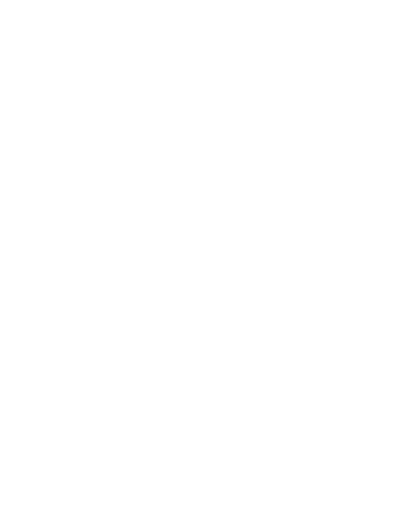
t = 0.00 s
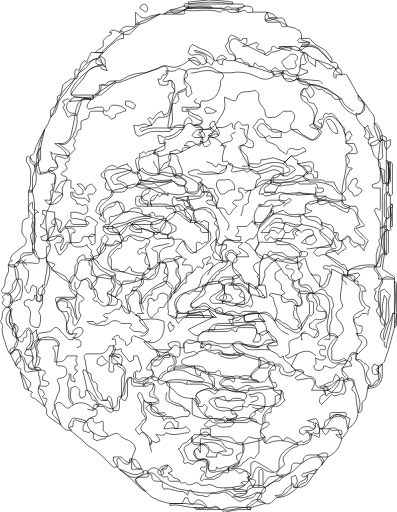
t = 0.50 s
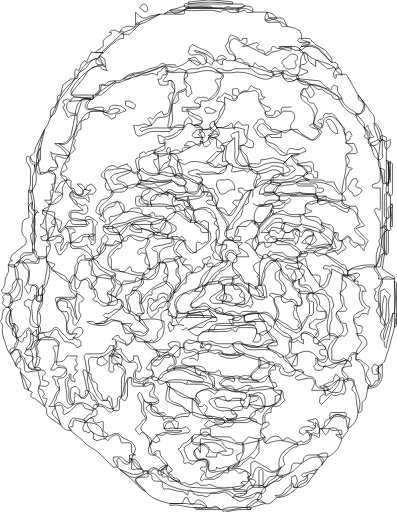
t = 1.00 s
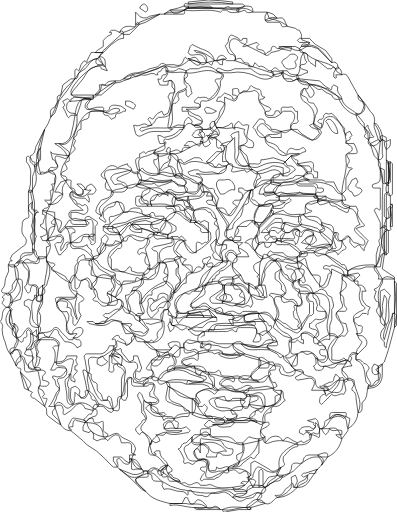
t = 1.50 s

The animated SVG that drew these frames (rendered in a browser with its animation timeline set to each time). Animation: 2 CSS @keyframes rules; one cycle of 2.00 s, repeats indefinitely.

<svg data-name="Layer 1" xmlns="http://www.w3.org/2000/svg" viewBox="0 0 196.2 253.2" style="">
  <path d="M125 6h7l1 3c4 1 7 2 9 4l4 1a3 3 0 002 1l1 2a24 24 0 000 2 1 1 0 001 1l3 1c0 2-2 2-3 3a10 10 0 01-2 1 7 7 0 01-4-1 6 6 0 00-6 1l-4 1c-1 1-2 2-3 1l-12-6c-1-1-3-3-5-1-1 2-1 4 1 6 1 1 2 2 1 4h-4c-2-2-3 0-5 0a3 3 0 01-1 0 19 19 0 00-9-5h-1l1 1c3 0 6 1 5 5a3 3 0 01-2 1c-2-1-4-3-7-2-2 2-6 4-9 3a6 6 0 00-6 1l-9 3-8 3a8 8 0 01-4 1c-2 0-4 2-6 1-1-1-1 1-1 1a7 7 0 01-3 5 6 6 0 01-1 0 34 34 0 01-8 0c-2 0-3-1-3-3 2-5 10-13 16-13l-2-4 2-3 10-9c3-1 6-2 8-5l10-4h2c3-2 7 0 10-2a7 7 0 011-1h25c3 0 6 0 8 2zM177 204a10 10 0 01-5 8c-1-2 0-4-2-6-2-1-4-2-6 1-2 2-2 4-5 5a3 3 0 01-1 0 3 3 0 01-1-2 4 4 0 00-1-1v1c0 2-1 3-3 3a5 5 0 00-2 0l2 1a3 3 0 011 1c0 5-4 5-7 5-5-2-9-3-14-1-2 1-3-1-3-2-3-3 0-6 0-8-1-5 3-7 6-9 2-1 4-3 2-5l-3-2c1-3-2-4-2-7-1-3 1-4 3-6 2 0 3 0 4 2 1 4 4 2 6 1 2 0 4-1 4 2l2 1c2 0 4 1 4 3 0 3 2 3 4 3l1 3c0 2 1 0 1 0a6 6 0 013-1c5 1 4-3 5-6l3-1 2 1c0 5 5 10 2 16zM195 162l-3 11-2 6-1 1a4 4 0 01-2 2c-3 1 1 2 1 3 0 4-2 6-5 6l-2-2c-1-4 0-9-5-11v-3a6 6 0 012-4l1-2c-3-2-2-5-3-7-2-5-2-6 2-8 3-1 3-2 1-3-1-2-2-4-1-7s-3-3-3-5c2-4-3-2-3-3a2 2 0 010-2c4-3 8-3 13-3l4 7a3 3 0 010 2c-4 6-1 11 0 17a46 46 0 012 4c-1 3-2 5-1 7l2-7 2-5c0-1 1-2 2 0l-1 6z" fill="none" stroke="#000" stroke-miterlimit="10" stroke-width=".3" class="mZKRXrhZ_0"></path>
  <path d="M52 33l1 2-3-1c0-2-2-1-3-1-3 1-3 1-6 6l-5 6-1 2a15 15 0 002 0h9v2a4 4 0 01-2 0l-7 1c-2 0-4 0-4 2a3 3 0 003 4 2 2 0 012 1 17 17 0 01-4 13 4 4 0 01-5 1l5 4a2 2 0 010 2 2 2 0 01-3 1c-3-1-5-2-3 3 2 3-2 3-4 4-5 2-6 2-6-4a9 9 0 010-2l1-6a53 53 0 013-9 22 22 0 003-6c3-5 4-11 8-15l4-4c3-4 5-9 11-10l4 4zM110 252h-1c-2-2-5 0-7-1-3-3-7-1-10-2h-8c-4-1-9-2-12-6-7-6-7-6 1-9 4-1 5 3 7 4a26 26 0 009 4c7 1 13 3 20 1 3-1 5 0 7 2 3 2 5 1 8 0 2-1 3-2 5-1 1 2 0 2-2 4-2 1-3 3-6 3-4 0-7 2-11 1zM169 37a2 2 0 013 1l5 9 3 4c1 3 0 5-4 6a14 14 0 01-8-7c-1-4-4-4-6-6l-14-4a2 2 0 01-1-3c2-2 1-6 2-9l1-2h1c4 5 11 4 15 8 0 2 2 2 3 3zM147 219l2-1c1 2 2 0 3 0 2-1 1-2 1-3l2-1c2 1 3 1 3-2h4c5-1 5 0 7 5-1 4-3 7-7 9h-6c-4 0-8 4-11 7l-5 3a4 4 0 01-3-1c-1-1 1-2 1-4-1-7 4-9 9-12zM30 210a6 6 0 01-2-1l-4-3c-2-1 0-4-2-5-1-3-4-7-3-9 2-3 0-5 0-8l-2-2a13 13 0 001-8 5 5 0 013-7 9 9 0 015 0c2 1 4 2 3 4l-1 7c0 2-1 3 2 3 1 0 3 0 3 3a3 3 0 01-3 3c-2 0-2 1-1 3 1 3 0 4-1 6 0 2-2 3-1 5l3 9z" fill="none" stroke="#000" stroke-miterlimit="10" stroke-width=".3" class="mZKRXrhZ_1"></path>
  <path d="M140 235a13 13 0 003-1l1-2c0-3 1-3 3-3a2 2 0 003-2c1-2 2-2 4-2h3c2 1 4 2 2 5a15 15 0 01-1 1 8 8 0 01-1 1l-1 1c1 3-4-1-4 3 1 3-4 3-5 5h-2c0-4-1-1-1 0-2 3-4 4-7 5-2 1-3 4-6 3-1-1-3 0-4-2l2-3a5 5 0 012-3l9-6zM58 231h-2a44 44 0 01-4-4 35 35 0 00-9-7 14 14 0 01-2-2l-6-5c-2-2-1-3 0-5s2-1 3-1a12 12 0 014 1 2 2 0 011 1c0 4 5 7 9 7 3 0 5-3 7-1 2 3 7 2 8 7l-2 5c-1 3-2 3-4 2-1-1-2-3-3-2s1 3 0 4zM177 175a4 4 0 00-1 1 7 7 0 000 2c3-1 3 2 5 2 1 1 2 2 1 3-2 2 0 4 1 6s-1 1-1 2v1c-1 1 0 0 0 0-1 2 0 5-3 7v3a2 2 0 01-2 2l-1-7c0-1 0-3-2-4v-1a5 5 0 001-2l-1-2h-2c-4-4-4-4 0-10 1-2 1-5 5-3zM195 155h-1c0 6-2 11-3 16v1a3 3 0 01-1-1v-2c-3-2-2-5 0-7a6 6 0 000-1 39 39 0 001-9c0-2 1-4-1-6l-1 5c0 2 1 4-1 6-1-2-3-3-1-5 0-1 1-3-1-3l-1-2 1-3a1 1 0 01-1-1c3-1 3-3 4-5 2-2 4-1 6 0v1a54 54 0 010 16z" fill="none" stroke="#000" stroke-miterlimit="10" stroke-width=".3" class="mZKRXrhZ_2"></path>
  <path d="M42 209l-4-1c-1-1-2 0-2 2v1c-4 0 0 1-1 2-2 0-4-1-5-3l-1-2-3-3c-1-2 2-3 1-4 1-3 3-2 4-1s2 3 4 1c4-3 8-2 11 1a2 2 0 010 4 12 12 0 00-4 3zM20 183c2 0 3 1 2 2l-1 1v2a8 8 0 013 1 1 1 0 010 1l-1 1a18 18 0 01-2 0c-1 0-2-1-2 1l2 1 1 2-1 1c0 2 3 0 2 2l-1 3-5-4c-1 0-3-1-1-3l-2-1a38 38 0 00-4-9c0-1 1-2-1-2l-1-1c-1-2 1-4 2-5a2 2 0 012 1c1 5 4 6 8 6zM4 131l1-2h1l-1-1 1-2 5-4a3 3 0 001-5c-2-2-1-4-1-7a3 3 0 012-2c2 0 1-2 1-3v-4-6a1 1 0 012 0l1 5v23c0 2-1 3-2 3-4 0-5 2-6 5a4 4 0 01-2 1 3 3 0 01-3-1zM169 217l-2-1a6 6 0 01-1-1h3v-2c-2-1-5 1-6-1l-1 2a9 9 0 01-1 1 5 5 0 01-1-1 12 12 0 01-1-2c2-1 1-3 2-4l2-1c2-3 5-2 8-1l2 1-1 5v1l-3 4zM176 56c1 0 2 1 3-1a9 9 0 001-3l-1-2c-2 0-2-2-2-3l4 5 2 3a6 6 0 012 6 13 13 0 013 8 4 4 0 01-5 3 2 2 0 01-1-2c2-4 0-5-2-7s-4-4-4-7zM166 34c-1 0-1-2-2 0h-2l-5-4h-1v3a4 4 0 01-1-1c-2-1-3-2-3-5l-2-1c-1 0-2 0-2-2l1-1c8-3 11 4 15 8a2 2 0 013 2c1 1 0 1-1 1zM5 175c-2-2-2-5-3-7a14 14 0 01-1-5c0-1 1-2-1-4 2-2 0-5 3-7a1 1 0 011 0 2 2 0 012 1c-2 3-2 6 0 9a36 36 0 002 4 4 4 0 011 2c0 3-2 4-3 7zM58 231a25 25 0 00-2-3v-2h4l2 2 2 1v-2a1 1 0 011 0c1 3 2 5 5 5a2 2 0 011 2c-2 2-5 3-8 1l-4-3zM61 17a12 12 0 010 2c-3 0-4 2-6 3l-4 4h-4l1-1 3-2v-3l2-2 2-1v-1h-1l1-1a15 15 0 012 0l2 1c1-1 2-1 2 1z" fill="none" stroke="#000" stroke-miterlimit="10" stroke-width=".3" class="mZKRXrhZ_3"></path>
  <path d="M4 131h3c2 2 2 4 2 7-1 2-1 6-4 7a1 1 0 01-2 0c-1 0-3 0-2-2 2-2 1-4 2-6a7 7 0 001-6zM37 39l-4 6-4 5a36 36 0 01-2 6l-2 2c0-2-1-4 2-5l1-2c1-1-1-4 2-4l1-5 4-3h2zM47 26h4a15 15 0 00-1 1 7 7 0 00-1 1 1 1 0 01-1 1c-3 0-4 3-6 5l-3 2c-1 1 0 3-2 3v-2a7 7 0 010-2c1-2 1 0 2 0l1-3a4 4 0 012-2s1 2 1 0l1-2 1-2a5 5 0 012 0zM115 2h5l1 1-3 2-13-1H93a3 3 0 01-2-1c0-2 1-1 2-1a64 64 0 0122 0zM195 138h-8c1-2-1-3-2-5a3 3 0 010-1 4 4 0 011-1c2-1 1-5 4-6a1 1 0 010 1s0 0 0 0l-1 7 6 4a4 4 0 010 1zM164 31l-7-7-3-1h-5c0-2 2-1 3-1l1-1a5 5 0 00-1 0h-4l-1-1 1-1a4 4 0 011 0h4a36 36 0 003 3l5 3 3 4a5 5 0 010 2zM79 7l-7 4-3 1h-2V6l1 1a4 4 0 006 1l5-1zM191 74v5c2 4 2 8 1 11-3 2-3 0-3-1l-1-5a8 8 0 01-1-5l1-9a2 2 0 011-1c3 1 2 3 2 5zM59 232l5 2a6 6 0 007-1s0 0 0 0a2 2 0 012 0 1 1 0 010 1s0 0 0 0c0 1 1 2-1 2h-3a5 5 0 00-2 1 5 5 0 001 2l4 4a6 6 0 01-2-1l-5-5-6-5zM84 249h6l1-2a1 1 0 012 0l1 2a2 2 0 002 0c1-1 1-3 4-1l2 2a3 3 0 010 1 8 8 0 01-6 0c-4 0-8-2-12-1v-1zM22 64l-2 9c-2 2 0 5-1 7-1 1 0 3-2 2-1-1-3-2-2-4a7 7 0 010-1c3-1 2-4 3-5l4-8zM137 246l-1-1a5 5 0 011 0c2 0 3-1 4-3 1-1 4-2 3-5v-1l2-1a7 7 0 011 3 10 10 0 01-1 2c-1 1-1 1 1 1-3 3-6 5-10 5z" fill="none" stroke="#000" stroke-miterlimit="10" stroke-width=".3" class="mZKRXrhZ_4"></path>
  <path d="M15 78l1 2c2 0 1 1 1 2 1 5 2 9-2 13h-1a36 36 0 001-4v-4a8 8 0 00-2-7v-2c1-2 1 0 2 0zM115 2H93V1l10-1a109 109 0 0112 1v1zM147 241a3 3 0 012-3l2-1 1-2-2 1-1-1 1-1a2 2 0 011 0l6-2a2 2 0 010 0l-5 7a6 6 0 01-5 2zM10 176c0 1 1 3-1 3l-1 2-3-6c1-1 2-3 4-2 1 0 2 1 1 3zM182 192v-1a2 2 0 011 0c2 0 2-3 4-3a22 22 0 000-3v-4l2-1v5c0 4-2 7-7 7zM67 12l1-1a3 3 0 011 1l-5 5h-3l-2-1a5 5 0 015-3c1 0 3 1 3-1zM127 247a5 5 0 014 2l-7 2a1 1 0 01-2 0v-1c2-1 3-3 5-3zM195 155v-16l1 1v21l-1 1zM193 80l1 1v15l-1 1a3 3 0 01-2-2 6 6 0 010-3 9 9 0 001-2c1-3-1-7 1-10zM3 145h1c2 1 2 3 2 5a3 3 0 01-2 2H3a11 11 0 01-2-2c0-1 2-2 0-3a12 12 0 001-1l1-1zM142 13c-1 0-3 1-3-1l-1-1h-6l-1-1c2-1 4-2 6-1 2 0 3-1 4 2l1 2z" fill="none" stroke="#000" stroke-miterlimit="10" stroke-width=".3" class="mZKRXrhZ_5"></path>
  <path d="M192 95l1 2v4a1 1 0 010 2v4c-1 1-1 2-3 0v-9c0-1 0-3 2-3zM159 230c1-2-1-3-2-5a28 28 0 013-1c2 0 2 0 2 2l-3 4zM122 251h2v1h-6l-6 1s-2 1-2-1c4-2 8-1 12-1zM10 184l2 2 2 2c1 1 2 2 0 4v1l-2-1-2-8z" fill="none" stroke="#000" stroke-miterlimit="10" stroke-width=".3" class="mZKRXrhZ_6"></path>
  <path d="M191 108c2 0 1-2 1-3s-1-2 1-3a21 21 0 010 10c0 1 1 2-1 2a2 2 0 01-2-1 6 6 0 010-2l1-3zM118 4l3-1c3 0 4 0 4 3-1 0-3 1-4-1l-3 1a1 1 0 010-2zM96 251h6a7 7 0 003 0c1-1 2-1 4 1H97l-1-1zM191 74a6 6 0 01-1-4l-1-1a1 1 0 010-2l2 1v2l2-1a4 4 0 010 1 4 4 0 01-2 4zM137 9c-2 0-4 2-6 1V8l1-2a16 16 0 013 1 15 15 0 012 2z" fill="none" stroke="#000" stroke-miterlimit="10" stroke-width=".3" class="mZKRXrhZ_7"></path>
  <path d="M189 67v2l-1 1-1-1-2-6a11 11 0 010-2c2 0 2 2 3 3l1 3zM166 34l1-1a5 5 0 012 4h-3s1 3-1 1v-2a16 16 0 001-2zM91 3h2a1 1 0 010 1s0 0 0 0l-2 1c-2 1-5 3-7 0l4-1 3-1z" fill="none" stroke="#000" stroke-miterlimit="10" stroke-width=".3" class="mZKRXrhZ_8"></path>
  <path d="M84 5h5a8 8 0 012 0c0 1 1 2-1 2h-9zM191 113l1 1v11l-1 1c-2-4-1-8-1-12a3 3 0 011-1zM192 91v1l-1-1V79l1 1a26 26 0 010 11zM73 5l-1 1-3-2a3 3 0 012-2c1 0 2 1 2 3z" fill="none" stroke="#000" stroke-miterlimit="10" stroke-width=".3" class="mZKRXrhZ_9"></path>
  <path d="M191 114v12h-1v-1c-2-5-2-8 1-11zM192 91V80h1v10l-1 1zM193 112v-11h1v11h-1zM45 49c2 0 1-1 1-2h1l10-7a5 5 0 004-1c3-2 7-3 11-3l8-3c1-1 3 0 3 2a4 4 0 01-1 3c-2 2-2 3 1 2s4 3 3 6a13 13 0 00-1 4c0 4 0 8-5 8a3 3 0 00-3 1c-1 3-4 4-7 4l-1 1 1 1c5-3 10-1 15-2a7 7 0 016-1c-1 4-4 6-8 7-1 0-2-1-2 1 1 4 1 4-3 5a29 29 0 00-5 2c-5 1-5 2-4 7a2 2 0 01-1 2 4 4 0 01-3-1c-4-3-8-1-11-1-2 0-3 2-2 4s2 5 4 7c0 2-2 3-4 5-1 1-3 2-3 4l1 3 1-3c0-2 6-5 8-4 2 0 3 3 2 5-3 3-6 4-8 8 1 3 4 1 6 3a3 3 0 012 3 3 3 0 01-1 1c-2 0-5 3-8 1l-1-1v1c-2 1-1 4-2 5a3 3 0 01-3 2c-2-3-5-6-9-5a2 2 0 01-2-3c3-1 5-5 9-4v1l2 2v-3a15 15 0 010-4c0-4-1-4-4-3a15 15 0 01-5 0c-1 0-3-1-3-3s2-2 4-2a17 17 0 002 0h1l-1-1a11 11 0 01-5-5 2 2 0 010-3c1-1 1 0 2 1 2 1 4 2 6 0l2-2h-1c0 1-3-2-3 1 0 2-2 2-3 1a17 17 0 01-6-7c-3-2-2-4-1-7l3-5c2-5 2-11 5-16s5-7 12-6a7 7 0 002 1c2 1 4 0 6-1v-1c-2-1-4 0-5 1a2 2 0 01-3 0l-5-1c-1 0-3 1-4-1 0-2 1-3 3-4zM148 24l2 2 1 4c1 0 1 2-2 2l-1 1a13 13 0 001 1l3 1v1c-2 0-3 2-5 1-2 2-5 0-7-1-2 0-4-2-6 0l-18-6a2 2 0 00-1-3c-2 0-2-1-3-3s-1-1 0-2a4 4 0 001-3c1-2 1-2 3-1a8 8 0 012 1 1 1 0 002 0h2a13 13 0 010 2l-1 1a6 6 0 00-1 1 2 2 0 001 0l3-1a12 12 0 013-1l1 1-1 1v1c1 1 4 0 4 3a3 3 0 001-1l2-1c0-2 1-3 3-1h1c2-2 4 0 6-1h2l2 1z" fill="none" stroke="#000" stroke-miterlimit="10" stroke-width=".3" class="mZKRXrhZ_10"></path>
  <path d="M116 30c1-1 3-2 4 0 0 2 4 0 3 3h2a23 23 0 001-2l1 1 1 1c2-1 3 1 5 2h1a2 2 0 011 3c-3 2-6 1-8 0a20 20 0 00-13-2h-7c-5-3-10 1-15 0-4-1-7 1-10-1v-2l-2 1c0 2-3 1-2 3h-1c-2-2-4 1-7 0l-3 1c-2-2-2 0-3 1a9 9 0 01-3 0c2-2 4-3 7-3l4-1a8 8 0 012-1l4-1c2-2 2-2 4-1a1 1 0 001 0h3c3 1 4 0 5-3 1-2 1 1 2 0l6 2h3l4-1h1l5-1a5 5 0 004 1z" fill="none" stroke="#000" stroke-miterlimit="10" stroke-width=".3" class="mZKRXrhZ_11"></path>
  <path d="M106 30l-1 1c0 2-1 1-2 0a3 3 0 00-1 0c-1-3-2-4-4-4a12 12 0 01-1 0c-1 0-3 1-4-1l1-3 1-1 2 1 2 1c3 1 6 2 7 6zM91 5l2-1a30 30 0 0112 0h5c1 1 2-2 4 0h4v2c-2 0-4 1-6-1h-2l-1 1c-6-2-12 0-18-1zM57 40v1l-7 6h-3c1-2 3-2 2-5h3c1-2 3-2 5-2zM48 29l1-1c2 0 3 1 3 3v2a13 13 0 00-3-1c-2 0-2-2-1-3zM112 29a8 8 0 00-2 1v2c-2 0-2-1-3-2a14 14 0 011-2c2-1 2-1 4 1z" fill="none" stroke="#000" stroke-miterlimit="10" stroke-width=".3" class="mZKRXrhZ_12"></path>
  <path d="M99 31c0 2-2 1-2 1a21 21 0 01-4-3h1c2-1 3-1 4 1l1 1zM144 23c0 1 0 3-1 2l-5-1v-1h6zM131 209c1 0 2-1 2 1l-1 1s0 0 0 0c-4 2-4 2-1 5a4 4 0 01-3 2l-9 2-15-4c-1-3-3-3-5-1l-3 2a19 19 0 01-3 3c-3 1-2 3-1 5 1 3 2 3 5 3 6-2 6-1 5 5-1 3 0 4 3 3l8-4c4-1 9 0 11 3a2 2 0 00-1 3c-2 2-5 5-9 4l-20-1a12 12 0 01-5-2c-4-2-7-4-7-9-2-1-3-5-7-5-2 0-2-3-1-5 3-6 7-7 13-6a5 5 0 003-1 26 26 0 00-2 0h-4c-1 0-3 0-3-2-1-2 1-2 2-3 1 0 3 1 3-1 2-3 5-2 8-3a7 7 0 012 0 24 24 0 009 2 9 9 0 011 0c2 1 5 0 5 3a3 3 0 01-2 1h-4 4a14 14 0 007-2h10l5 1z" fill="none" stroke="#000" stroke-miterlimit="10" stroke-width=".3" class="mZKRXrhZ_13"></path>
  <path d="M128 217l3-1a7 7 0 000 1v2a4 4 0 001-1 5 5 0 016-2l1 1a2 2 0 001 1c2-3 3-1 5 0a16 16 0 012 1c0 1 1 2-1 2-3 1-4 3-6 5v2c1 2 1 2-1 3-2 3-4 3-7 2-5-3-5-3-7 2a1 1 0 01-2 1c-1-3-1-4-4-2h-1c-2-2-2-2-5-1a2 2 0 010-2 4 4 0 012-1c6-3 12-5 13-13zM173 179l1 2h-1c-5 1-5 1-2 4a3 3 0 011 3l-1 1-1-1a7 7 0 01-2 0c-3 0-4 4-7 3h-1a3 3 0 011 0c1 1 2 1 1 2a2 2 0 01-2 0h-6l1-2c1-2 0-4-2-4l-6 1-1-1a1 1 0 011-1 10 10 0 012-1l1-1h-1l-3-1-2-2 3-6c4-2 7-2 10 2 0 3 0 5 5 4l9-3a2 2 0 012 1z" fill="none" stroke="#000" stroke-miterlimit="10" stroke-width=".3" class="mZKRXrhZ_14"></path>
  <path d="M144 181l2 2c0 2-1 3-3 3a23 23 0 01-4-1l-1-2c1-2 1-2-2-2l-3-1a15 15 0 00-5-2 52 52 0 01-7-2c-3-2-6-2-6-6a5 5 0 014-1c4 4 9 2 13 3 5 2 10 4 12 9zM133 186c1 1 1 4 3 3l1 2a8 8 0 01-2 1 62 62 0 01-10 1h-5c-4 2-7 0-10-2-3-1-1-3 1-4l5-1a5 5 0 012 0c3 2 6 2 9 2s4-3 6-2z" fill="none" stroke="#000" stroke-miterlimit="10" stroke-width=".3" class="mZKRXrhZ_15"></path>
  <path d="M125 192l7-1 3 1 1 1a19 19 0 003 0c0 5-2 7-7 8a2 2 0 01-2-1c-1-5-3-5-7-4a6 6 0 01-1 0l-2-2c2-1 3-3 5-2z" fill="none" stroke="#000" stroke-miterlimit="10" stroke-width=".3" class="mZKRXrhZ_16"></path>
  <path d="M131 201a18 18 0 002 0l3-1v-4l2-1c2 0 1-1 1-2 2 1 0 3 2 5-2 1-2 3-5 3-1 0-2 0-2 2v1c-4 0-3 3-3 4a3 3 0 000 1 10 10 0 00-2 1l-2-1-4-2c1-4 5-4 7-6zM160 193h2c3-1 4-4 6-6 1 0 2-1 2 1l1 5-1 2c-2-1-4 2-6 0l-4 4-1 1a2 2 0 01-1-1c0-2 0-3 2-4 2 0 0-1 0-2zM133 186l-1 1c-1 2-2 2-4 2-1-1-4 0-4-3 0-2 2-3 4-5l5-2a8 8 0 002 0l1 2c0 1 1 2-1 2s-2 1-1 2l-1 1zM158 212a13 13 0 000 2c0 2 0 3-1 2a6 6 0 00-4-1c-1-2-2-1-3 0l-2-1v-1c1-2 2-2 5-2a4 4 0 002 1 2 2 0 001-1l-1-1a1 1 0 000-1l-3-1 4-1 1 1 1 4zM171 206l-1 1c-2-2-4-1-7 0 0-3 0-3 2-3h5c2 0 1 1 1 2zM187 79a5 5 0 011 4c2 5 1 11 1 16v14c0 7-1 13-3 19h-5l-3 1h-4l-2 1a74 74 0 01-11-8c0-2 2-3 4-2 4 0 4-2 4-5 2-2 3-4 5 0l1 1c2 0 4 2 5 1s0-3-2-4c-2-2-5-4 0-6-2-3-1-7-5-8-2-1-4-1-4-3a9 9 0 000-4c0-6 3-12 2-17v-1c-1-3 4-2 3-5 0-1-3-1-3-4a15 15 0 00-6-11c-2-1-5 0-5 2-1 6-3 4-5 1 1-5 0-8-5-11-1-1-2-3-1-5s2-1 3-1l1-2c5-1 9 3 13 5a24 24 0 013 2c1 4 5 5 7 7l4 5a5 5 0 010 2c2 2 2 4 2 6l1 2c3 2 4 5 4 8zM173 179l-2-1c-3 1-6 3-8 0s-1-7 2-10a18 18 0 011-1c4-2 5-4 2-8-2-2-3-4 0-6a2 2 0 001-3c-2-4 1-9 0-14a2 2 0 011 0c2 0 4 1 5 3h2v1a4 4 0 000 1 3 3 0 013 1 14 14 0 001 2h-2v4a33 33 0 002 3l2 1-1 2c0 2 0 2-1 1h-2a4 4 0 01-2 2c-1 0-2 0-2 2l2 2c3 0 2 1 2 2 0 2-1 2-2 2h-1a3 3 0 001 1h2a5 5 0 012 2 3 3 0 01-1 4l-3 3h-2s-3 1-1 2a15 15 0 01-1 2z" fill="none" stroke="#000" stroke-miterlimit="10" stroke-width=".3" class="mZKRXrhZ_17"></path>
  <path d="M161 126a35 35 0 017 4l1 1c2-1 2 2 3 3v2a1 1 0 01-2 0l-6-3a10 10 0 01-1 5l-1 3c-1 1-2 2-3 1l-2-2c-3-4-5-9-10-11a2 2 0 010-2 3 3 0 011-1 14 14 0 004-2 4 4 0 013 0c2 2 4 1 6 2zM188 157v-13l2-1a16 16 0 012 2l1 1c-2 4 0 8-1 13a3 3 0 01-2 2c-2-1-2-2-2-4z" fill="none" stroke="#000" stroke-miterlimit="10" stroke-width=".3" class="mZKRXrhZ_18"></path>
  <path d="M170 136h2l5-1 1 1-2 2a7 7 0 01-1 1h-1l-4-3zM187 181v4c-1 0-2 1-3-1a4 4 0 011-4l2 1zM15 95h1v-7c0-2 2-4 1-6a8 8 0 001-1l1-1v2l1 4c0-2 2 0 3-1a7 7 0 011-1c4 1 4 4 3 7l-2 10-2 4c-1 5 0 9 1 14 2 3 0 6-1 8a5 5 0 01-4 1c-2-1-2-3-3-5v-1-1c1-5-1-11 2-16-3-1-3-3-2-5l-1-5zM51 55h-5c-1 0-2 0-2 2a2 2 0 01-2 2l-2 1v4s-2 0-2 2-3 2-1 3c1 1-2 3 0 4v1l-3 3a1 1 0 01-1 0 6 6 0 00-1-2 12 12 0 00-2-2l-3-2h4a6 6 0 004-4 88 88 0 002-10c1-7 3-9 8-8l-2 3v1a2 2 0 001 1l4-1h2c2 0 1 1 1 2z" fill="none" stroke="#000" stroke-miterlimit="10" stroke-width=".3" class="mZKRXrhZ_19"></path>
  <path d="M33 77h1c0 1 1 3-1 3l-1 1c2 3 1 3-1 4l-1 1 1 1c2 0 2 1 2 2-1 2-3 3-2 7 0 2-3 6-7 5a5 5 0 00-1-1 6 6 0 00-1-1 3 3 0 011 0h2a6 6 0 000-3c0-1-1-2 1-2v-2c-1-1-1-1 1-1 0 0 0 0 0 0v-3c1-1 0-2-1-2l-2-1v-1c1-2 2-1 3-1s2-1 1-2c-1 0 0-2-2-2l-1-4 1 1zM45 49h-2a2 2 0 00-3 2l-2 6h-1-2c-1 1-1 2-2 0a17 17 0 00-2-4c2-1 0-2 0-3l2-1c1-1 2 3 2 0l2-1 8 1zM19 80v-1c-2-3 0-4 1-6v6l-1 1zM89 238c0 2 2 0 3 1s2 1 4 0a2 2 0 013 1h3a3 3 0 013 0c3 2 7 1 10 1 2 2 5 0 7 2-1 3-4 2-7 3a6 6 0 01-1-1c-3-2-3-2-6-1h-1-3c-1 2-2 2-4 1-2 0-4 0-5-2a1 1 0 00-2 1s0 2-1 0a4 4 0 00-3-1c-3 0-5-2-8-1l-1-2c1-1 0-2-1-2-3 0-4 0-4-3l-2-1v-1c2-2 3-2 5-1a11 11 0 003 2c3 2 5 4 8 4z" fill="none" stroke="#000" stroke-miterlimit="10" stroke-width=".3" class="mZKRXrhZ_20"></path>
  <path d="M115 246c1-2 3-2 5-2 1 0 2 1 2-1s1-3 3-3a14 14 0 013 0 4 4 0 013 1 2 2 0 01-2 3c-1 0-2-1-3 1s-4 1-5 2c-3 2-4 0-6-1zM169 49c-2 0-4 1-5-2a12 12 0 01-5-3c-2 1-3-1-5-2a3 3 0 00-1 0c-2 0-5 0-6-3a1 1 0 011 0l10 1 1 1a13 13 0 004 3c1 1 1 0 1-1a5 5 0 011-1l2 1c-1 3 2 4 2 6z" fill="none" stroke="#000" stroke-miterlimit="10" stroke-width=".3" class="mZKRXrhZ_21"></path>
  <path d="M148 39h-1q-6 4-8-3a4 4 0 011-1h2c1 2 3 2 5 2zM128 241h-3l-2-4-1-1h1l1-1v-6l2-1 7 4c2 2 3 1 6-1l-2 4c-1 2-4 2-5 5a1 1 0 01-2 0 2 2 0 00-2 1z" fill="none" stroke="#000" stroke-miterlimit="10" stroke-width=".3" class="mZKRXrhZ_22"></path>
  <path d="M128 241v-8l1-1 1 1v7a22 22 0 002-3c1-2 4-1 5-2h3c-1 2-1 3-4 3l-2 1a1 1 0 00-1 1l-2 1zM27 179c0-2 1-5-1-7l1-1a7 7 0 002 0l-1-2a3 3 0 00-3-1h-5a1 1 0 01-1 0 3 3 0 01-1-1 3 3 0 011-2c2-1 5 0 7-2 1-2 3-1 4 1l4 4h2c0-2 2-2 2-3h-1c-3 1-5-1-4-3 0-4-1-7-4-9a3 3 0 01-1-3c2-3 4-3 7 0a24 24 0 012 6l1 2v-1a14 14 0 010-10l-1-1c-2-2-3-3-3-6 1-2 1-4 3-4 1 1 1 4 5 2 2-2 3 2 4 4a5 5 0 012 3c0 3 2 5 5 5l6-2a3 3 0 012 3 6 6 0 01-3 3l-5 4c-1 2-2 2-3 2a5 5 0 01-3 0h4l4-2 5 1c1 4 4 5 7 7-3 5-3 5-8 3-3-2 0 3-2 3-3 2-6 5-9 5-4-1-5 0-4 4a4 4 0 010 3c-2 3 0 6 0 9-2 5-2 5-6 2l-1-1v2c-1 1 1 4-2 4-2 0-2-3-2-4 0-4-2-8 0-9 3-2 2-5 3-7 1-3-1-3-3-2s-4 3-6 1z" fill="none" stroke="#000" stroke-miterlimit="10" stroke-width=".3" class="mZKRXrhZ_23"></path>
  <path d="M27 179c3 0 5 0 6-3h5v1c-2 1 2 4-1 4v2c1 0 2 0 0 2s0 2 0 3v1l-2-1v-1a3 3 0 000-1v-1h-1c1 3-2 4 0 7v5a7 7 0 001 2l1 1v-1c-2-2-1-5-1-7l2-1c2 1 3 2 2 4l1 2 2-1c1-1-1-3 1-3 3 1 4 4 6 7a7 7 0 01-3 3l-4-1c-1-2-2-3-4-2l-3 3-3 2c-2 0 0-2-1-3 0-2-2-2-4-1a15 15 0 01-1 0 13 13 0 01-2 0 8 8 0 011-1 48 48 0 003-6c1-1 2-2 0-3-1-1 0-3-2-4v-1h1c2 1 4 0 5-2l1-1-1-1c-2 0-4-1-5 1h-2a8 8 0 011-2 17 17 0 011-2zM10 176c-1-3-1-4-4-2a9 9 0 01-1 1c0-1-1-3 2-3 0-2 2-3 1-5 2 0 3-1 4-3 2-3 3-2 4 1s0 5-1 8c2 2 0 6 2 9 1 0 3-1 3 1l-6 1c-1 0-2 0-2-2s0-4-2-6z" fill="none" stroke="#000" stroke-miterlimit="10" stroke-width=".3" class="mZKRXrhZ_24"></path>
  <path d="M17 182a10 10 0 00-1 1l-2-1v-2l2-2c1-1 1-2-1-2a4 4 0 01-3-1l1-2c3-1 3-5 6-5h1c-1 2-3 3-1 6l-1 2 2 1c-1 1 0 4-3 5a4 4 0 000 0zM46 203a8 8 0 000-1c0-2 1-2 2-2 3-1 5 3 8 2 2-1 2-2 2-3 0-2 0-3 2-3 3-1 1-4 2-6l1-3c2-1 3 0 3 2l5 1c3-1 7-2 5 4a2 2 0 001 2c3 3 1 4-2 4h-1l-3-2v5a22 22 0 011 2c2 4-4 5-2 8 2 2 5 3 5 6a1 1 0 01-1 1l1 4 1 1c2 0 1-1 0-1l1-1a6 6 0 012 0c0 4 3 4 4 7h0c-2 1-3 3-5 3-1-1-2-2-3 0h-4l-1-1-5-5h-1v-2h3l-2-1v-4a2 2 0 00-1-1 5 5 0 00-2 0h-2l-1-3a2 2 0 00-2-1 10 10 0 00-3 2c-1 2-1 0-2 0a4 4 0 01-1-1c0-6-4-7-9-7 1-1-2-1 0-2 1-1 2-3 3-2a17 17 0 001-2z" fill="none" stroke="#000" stroke-miterlimit="10" stroke-width=".3" class="mZKRXrhZ_25"></path>
  <path d="M42 209a15 15 0 012-2 2 2 0 012 0c0 3 2 2 3 2 2-1 2-1 2 1v3l1 1c3 1 0 2 0 3a7 7 0 00-4 1l-2-1a4 4 0 000-3c-1 0-1-2-2 0l-3-1v-2l1-2zM15 165a1 1 0 000-1l-1-1-1 1c0 1 1 3-1 3-1 0 0 3-2 2l-2-2c-1-2 1-5-2-6-3-2 0-5-1-8l-1-1 1-2c6-6 6-7 3-12l-1-7 1-1a4 4 0 013-1c4 3 4 6 3 10 0 1-1 2 2 2 3-1 3 2 3 5 0 1 0 0 0 0-5 3-3 7-3 11 0 3 3 4 4 5a3 3 0 01-1 3v2l-4-2z" fill="none" stroke="#000" stroke-miterlimit="10" stroke-width=".3" class="mZKRXrhZ_26"></path>
  <path d="M11 130H8l2-2c0-2 1-3 3-3h3v-2a3 3 0 012 3l1 1c1 3 0 4-3 3h-5zM16 100a19 19 0 010 2c0 1 0 2 2 2l1 1h-1a2 2 0 00-1 2c1 3-1 7 1 10-1 1 0 3-2 4l-1-4c0-2 2-2 1-4s0-2 0-3c0-2 1-4-1-5a3 3 0 011-5zM187 79a12 12 0 01-2-2 15 15 0 01-1-3l-1-3a13 13 0 002-1 14 14 0 002-1l1 1 1-1v7a2 2 0 01-2 3zM182 69c-1-1-3-1-1-3l-1-3c1 1 2-3 2 0l2 4c2 1 0 1-1 1a7 7 0 01-1 1zM5 153l1 6a2 2 0 000 1 9 9 0 001 0 2 2 0 01-1 3c-4-3-4-6-1-10z" fill="none" stroke="#000" stroke-miterlimit="10" stroke-width=".3" class="mZKRXrhZ_27"></path>
  <path d="M6 163l1-3c1 1 3 2 1 5v2c-2-1-2-2-2-4zM65 227c2 0 3 1 4 3l1 2h-3a2 2 0 01-2 0v-2a18 18 0 000-3zM8 138c3 0 3 0 3 3a17 17 0 010 3 16 16 0 01-1 4l-3 1-2 1c0-2 1-4-1-5l2-2v-2a21 21 0 012-3zM105 4H93V3h11l1 1zM186 132v-6l1-4c2-1-1-3 1-4v-5c1-1 2-2 3-1v2l-1 1v10l-1 1-1 6h-2z" fill="none" stroke="#000" stroke-miterlimit="10" stroke-width=".3" class="mZKRXrhZ_28"></path>
  <path d="M191 112l-3 1v-3l-1-2-2-4a2 2 0 011-1c1 0 2 2 2 0v-7-3h-3a1 1 0 01-1-1 1 1 0 011-1c3-1 3-1 3-5v-3l2 1v6l1 1 1 1v3l-1 1v12zM92 35l2-1h4a7 7 0 013-1 7 7 0 016 2c3 1 5 2 2 5a4 4 0 000 2c-1 5-3 7-7 8-2 0-3-1-3 2 0 2-2 2-4 2h-3a22 22 0 013 2l2 1c1 0 3 1 3 3s-2 2-4 2c-2-1-3-2-5 1h-5l-1 1c-2 0-2-1-2-2 1-5 1-10 4-15 0-2 3-2 4-3 3-1 0-2 0-3a10 10 0 011-6zM24 101c2 0 2-1 3-2a13 13 0 012-2l2-1-2-1h-2a9 9 0 001-2l2-3 3-1c1 0 3 0 2 1v3c2 0 2 1 2 2a2 2 0 003 1h1v-2l-2-2a3 3 0 01-1-1h2a10 10 0 012 2v1a5 5 0 001-2l2-1a5 5 0 012 2c1 1 0 2-1 3h-1c-2 0-2 0-1 2a5 5 0 010 2 4 4 0 01-1-1 8 8 0 01-1-1h-2a7 7 0 01-4-1v-2h-1a8 8 0 000 2c0 2 3 1 3 4 2-1 2 2 4 0l1 1c1 2 0 4-2 4l-3-1h-3v2c0 2 1 1 2 1l5 1c3 1 2 2 0 3h-9l-3 3c-2 0-1-2-2-4l-1-3c-1-2-4-2-6-4l1-1c2 0 2-1 2-2z" fill="none" stroke="#000" stroke-miterlimit="10" stroke-width=".3" class="mZKRXrhZ_29"></path>
  <path d="M92 35c0 1 2 3-1 4l1 2c3 1 2 4 3 5a22 22 0 01-2 2l-1-1v-1-2a7 7 0 00-1 1l-3 1v2c1 1 0 2-1 3-2 0-2 1-2 3 0 3 1 6-1 9l1 1-1 1h-3a4 4 0 01-2 0c-5 0-5 0-9 2a2 2 0 01-3-1l-1-4h1c2 1 4-2 6 0h2l-1-2-1-1 1-1c2 2 2 0 3-1a5 5 0 001-1l2-1a15 15 0 001 2l2-1c1-3 2-5 0-8l1-2c2 0 3 0 2-2a4 4 0 01-1-1v-3c-2-1-2 1-2 2a12 12 0 01-4 0 14 14 0 01-1-3c3 1 1-2 3-2s1-1 1-2c2 0 4 1 6-1h1l3 1zM61 105l-2-4c0-1-1-2-2-1 0 3-3 2-4 3l-2 2v2c0 1 2 2 1 3l-3-2c0-1 2-1 0-2s-2-1-1-4l2-3 3-1a3 3 0 002-3c2-2 5-1 8-3a18 18 0 014-1 17 17 0 017 2c1 3-3 3-3 4-1 1-3 1-2 3s3 0 4 1h3a30 30 0 016 0c2 1 4 0 5 3a7 7 0 01-4 5 5 5 0 01-2 0l-8-2c-4-2-8-3-12-2zM37 136l-1 2-1 2c-5-2-9-6-12-11a2 2 0 010-2 13 13 0 010-2 8 8 0 010-3c3 0 0-2 0-3l1-1a9 9 0 012-1c2 0 4-2 5 0s0 3-1 5v2l1-1c1-2 1-4 4-3h0c1 3 4 2 6 2l2-1c0 2 3 2 2 4l1 2a1 1 0 010 1 3 3 0 01-1 1c-6-1-6-1-7 5a3 3 0 01-1 2zM60 120v-1c2-2 4-4 8-2l5 1a2 2 0 011 1c0 2-3 4-2 5l2 7v3a5 5 0 01-3 2c-5 1-9-2-14-2-4-1-5-7-2-10l5-4z" fill="none" stroke="#000" stroke-miterlimit="10" stroke-width=".3" class="mZKRXrhZ_30"></path>
  <path d="M91 63a17 17 0 010-2 3 3 0 011-2l1-1a4 4 0 012 2s-1 2 1 2 3 0 4 2a2 2 0 010 1c-4 2-1 2 0 3a4 4 0 010 3s0 0 0 0c-6 0-10 6-15 5-3 0-5 2-7 1s-3-1-1-3l4-2 1-1c0-2-1 0-1 0h-2a10 10 0 01-1-4h1a7 7 0 012 1l4-1a14 14 0 003-2c1-2 3 0 3-2zM60 120c0 1 1 3-2 3l-2 2c0 1-3 2-1 3v5c0 1 3-1 4 1 2 1 3 0 4-1 1-2 2-1 2 1l3 1a27 27 0 013 0c1 1 0 2-1 3-3 2-7 2-10 3-2 0-3-2-4-4l-7-4c-1-2-3-3-3-5v-1l3-1 3-5c2 0 4 1 5-2l3 1zM32 112l2-3a1 1 0 011 0c0 1 0 2 2 2h6l-1-2c0-1 0-2 2-2l3 2c2 1 1 2 0 3v4a3 3 0 01-3 1 6 6 0 01-2 0h-1c-1 3-1 3-4 3h-2c-1-2 0-6-3-8zM63 93a4 4 0 01-4 2h-4v-1h-2a3 3 0 01-1-3c1-2 1-2-1-3a4 4 0 01-1-1v-1a10 10 0 002-2c1-2 4-3 6-1l2-1 3-1c0 2 2 1 2 3-1 2-3 2-5 3l-2 1c-1 2 1 1 2 2 1 0 3 1 3 3z" fill="none" stroke="#000" stroke-miterlimit="10" stroke-width=".3" class="mZKRXrhZ_31"></path>
  <path d="M77 74a1 1 0 010 0l-1 2h2l1 10c-4 2-7 0-10-2a6 6 0 01-1 0 24 24 0 01-1-4c0-1 0-2 2-2v-2c1 0 2-2 3 0l1-1 4-1zM63 93a32 32 0 01-3-2h-2c-2 1-2-1-3-2s1-3 2-3l8-2c1 2 2 1 3 1a4 4 0 011 6l-2 1a5 5 0 01-4 1zM61 105h2c2-3 4-2 6-2l1 1c0 4 3 2 4 2a1 1 0 01-1 2c-6 0-12 4-18 5a4 4 0 01-4-1l1-1c2 0 3 0 2-2 0-2 0-2 2-2l3-1a6 6 0 012-1z" fill="none" stroke="#000" stroke-miterlimit="10" stroke-width=".3" class="mZKRXrhZ_32"></path>
  <path d="M69 89a5 5 0 01-1-4l1-1c1 0 1-2 2 0 2 2 5 2 7 2 3-2 5 0 8 0a17 17 0 014 2c2 1 3 2 1 4h-3c-1-3-2-2-4-2a60 60 0 01-15-1zM73 118h-1c-2 2-4 1-6 0-1-1-2-2-3 0 0 2-2 1-3 1l-1-3v-1l5-5a2 2 0 011 1c1 3 3 3 5 2a17 17 0 016 2 2 2 0 010 1 4 4 0 01-3 2zM62 55h-1a6 6 0 01-2 1c-1 0-2 0-2 2l-2 1c-1-1-1-2-3-2a2 2 0 01-1-1c0-2 1-1 2-1l1-1c0-2 2-2 3-2a7 7 0 015 2 3 3 0 010 1zM52 121c1 2-1 4-3 5a12 12 0 00-1-2v-1a5 5 0 002-5l2-2c1 1 2 2 1 3a8 8 0 00-1 2zM51 112h4a5 5 0 014 4 30 30 0 01-5 0 6 6 0 01-3-2v-2zM64 50l2 1a14 14 0 011 1 7 7 0 01-1 2l-2-1a7 7 0 01-2-1v-2h2zM44 117c1-2 2-1 3-1v4l-1 1s-2 0-1-1c0-1-2-2-1-3zM144 34a3 3 0 01-4-2c-1-1-1-2 1-3s2-3 5-2l1 1v1c0 1-2 1-1 2 1 2 0 3-2 3zM140 35v1c-1 1-3 3-5 1l-1-2c2-2 2-2 4 0h2z" fill="none" stroke="#000" stroke-miterlimit="10" stroke-width=".3" class="mZKRXrhZ_33"></path>
  <path d="M135 37l5-1c0 3 0 3 3 3h1c1 2 2 0 3 0l2 1a4 4 0 014 2c1 2 3 3 2 5a2 2 0 01-1 1 1 1 0 01-1 0 12 12 0 00-1-2c-1-1-1-3-2-2l-1 3 2 1a2 2 0 011 1c0 2 2 2 3 2 1 2 3 3 1 6l-1 4a2 2 0 001 2c2 1 4 2 2 4a4 4 0 01-5 2l-9-5c-1-2 0-3 1-4 1-2 1-4-1-5h-4a11 11 0 01-4 3c-3 0-5 1-5-3-1-3-4-4-3-8 0-1-2-3-3-2-3 1-7-1-8 4-1 2-3 0-4 0l-2-1v2c1 5-2 7-4 11a35 35 0 00-3 3h-4c0-2-1-1-2-1s-2 0-2-1c0 0 0 0 0 0 1-1 3 0 4-2a16 16 0 01-4-2c-1-1-3 0-3-3h-2a3 3 0 01-1 0 23 23 0 010-2h1a21 21 0 005 0 23 23 0 003 0 2 2 0 00-2-2 1 1 0 01-1-1l2-2c1 1 3-1 5 1 0 0 0 0 0 0 1 0 5-4 5-6a9 9 0 00-1-2c-1-1-1-2 1-2h1l1-2-3-2c0-2 2-1 2-1a7 7 0 007 0h7a2 2 0 011 0c4 3 4 3 7 3a5 5 0 013 1l1-1zM115 231h-2c-1 2-3 2-5 2-3 1-6 1-5-3 0-1-1-3-3-3-2 1-3 0-4-2s1-3 2-4l1-1a3 3 0 014 1c2 5 6 2 8 2 2 1 0-1 0-1-4-4-8-4-13-2-3 0-4-1-3-4l1-1a18 18 0 013 0h5l1 1h7c2 0 3 1 5 3h3c2 4-1 7-2 10 0 2-2 1-3 2zM74 220a7 7 0 00-2-5c-1-1-2-2-3 0a2 2 0 01-1-1 2 2 0 01-1-2l3-3c0-2 2-1 2-2a8 8 0 00-2-3v-4l-1-2-1-2a2 2 0 011-2l1 1a12 12 0 002 4h2a1 1 0 011 1c-2 5 3 4 5 5 2 2 5 0 6 2 0 2 3 1 2 3v1a1 1 0 01-2 0l-1-2a2 2 0 00-3 1l-1 2h2c3-1 6 1 9-1l2 2-1 1c-3 0-7 2-11 0-1 2-3 1-4 1h-1l1 1a4 4 0 011 2l-2 1-2-1-1 2z" fill="none" stroke="#000" stroke-miterlimit="10" stroke-width=".3" class="mZKRXrhZ_34"></path>
  <path d="M74 200v-1a17 17 0 003 0 6 6 0 001-1l-1-1-3-1v-2l1-1a11 11 0 001-3h-2a3 3 0 01-3 1c-1-2 1-3 2-4a3 3 0 012-1 11 11 0 013 1c1 2 3 1 5 2a3 3 0 011 2c-1 7-1 7 5 9l5 4a17 17 0 01-1 2h-3l-4 1c-2 0-4-1-5 1l-1-2c-2-2-5-3-6-6zM120 194l2 1c0 2-1 3-3 3-3 0-7 1-11-1a2 2 0 00-2 1l1 3c2 1 6 0 8 2 1 1 3 2 2 3l-4 2-7-1h-1c-4 0-6-4-8-7 0-2-1-5 1-6s5-3 8-1c2 1 2-1 3-1 4-1 7 1 11 2zM99 220v4a13 13 0 00-1-2 1 1 0 00-1 0l-1 1a17 17 0 001 3 2 2 0 001 1 12 12 0 002 0c3 0 4 1 3 4a3 3 0 001 2c1-1 3 1 3-2 0 0 0 0 0 0 2 2 4-1 6 0v2c0 2-2 0-3 1l-2 2a3 3 0 00-2 1h-5c-1 0-1 2-2 0l1-2c1-1 2-2 0-2l-1-1a1 1 0 011-1c2 0 2 0 2-2l-1-1c-1 0-3-1-5 1-1 2-2-1-4 0s-1-2-1-2l-2-4-1-1c2 0 1-3 4-3l3-3c0 3 0 3 4 3a1 1 0 010 1s0 0 0 0zM115 231l1-1c3-1 3-1 1-3v-2l2-1a1 1 0 001-1v-4l3-3a17 17 0 004 1h1v7l-1 1c-1 1-1 3-3 1l-4 3c-1 2-3 2-5 2z" fill="none" stroke="#000" stroke-miterlimit="10" stroke-width=".3" class="mZKRXrhZ_35"></path>
  <path d="M94 204l-1-1c-1 0-2 1-2-1l-1-1a13 13 0 01-4-1c-4-2-4-1-4-4l1-5 13 7c1 2 1 5-1 7z" fill="none" stroke="#000" stroke-miterlimit="10" stroke-width=".3" class="mZKRXrhZ_36"></path>
  <path d="M95 205v-8c2 0 3 1 3 3v1h2l1-1c1 1 2 1 1 3a6 6 0 00-1 1l1 2c1 0 3-1 3 1a17 17 0 01-10-2zM123 237h1c2 0 3 1 2 2a8 8 0 01-1 2l-2 1-1 1h-6l-1-2 6-1-1-1a5 5 0 00-1 0l1-1c1 0 3 1 3-1zM116 209l-2 2c-3 0-5 1-7-1l-3 1a2 2 0 01-3-1l2-2h1c2 2 5 1 7 1a4 4 0 015 0zM89 238h-4c-1 0-2 0-2-2 0-1-3 1-3-1-2-3 2-4 3-5l2 2v1l-2 1 2 1c0 2 3 1 4 3z" fill="none" stroke="#000" stroke-miterlimit="10" stroke-width=".3" class="mZKRXrhZ_37"></path>
  <path d="M116 209h-5c0-2-1-1-2-1s-3 1-3-1c2 0 3 1 5-1a17 17 0 011 1c4 2 7-2 11 0 2 0 4 0 4 2a11 11 0 00-3-1l-2 1h-6zM104 215h-1c-2 2-3 0-4 0 0-3 0-3 2-3h3v2a9 9 0 000 1zM144 181c-1-2-4-2-4-5-2 2-2 0-3-1l-4-2c-3-3 2-3 2-4 0-2-2-3-3-5a7 7 0 00-2-5c-1-1-3-2-2-4 5-2 6 1 8 4 1 3 3 5 6 6 1 1 3 2 2 4a9 9 0 010 3c-1 4 1 3 3 3v3c0 3 0 3-3 3z" fill="none" stroke="#000" stroke-miterlimit="10" stroke-width=".3" class="mZKRXrhZ_38"></path>
  <path d="M147 175a35 35 0 00-4 2h-1l-1-1c4-1 1-5 2-7 2-2 5-1 6-4 2-2 5 0 6 1l3 3c2 1 5 6 4 8-1 3-3 3-6 0-1-1-1-3-3-2a2 2 0 01-2 0c-2-2-3-1-4 0z" fill="none" stroke="#000" stroke-miterlimit="10" stroke-width=".3" class="mZKRXrhZ_39"></path>
  <path d="M156 177l2 1h2a2 2 0 011-1v-1h-1a2 2 0 01-2-2c0-2 2-1 2-1a1 1 0 001-1 1 1 0 00-1-1c-1-1-2 1-3-1 1-3 4-3 6-5 2 0 3 0 4 2l-3 5v3a1 1 0 010 1v2c2 0 4 1 6-1a8 8 0 011 1c0 1 1 2-1 2h-3c-2 3-4 2-6 1h-1c0 3-3 2-4 2l-1-2c2-1 1-2 1-4zM168 187c0 3-2 5-4 7l-2-1c0-2-2-1-3-1l-1-1h1a37 37 0 014-2c2 0 2-1 2-2l1-2a9 9 0 011 1 4 4 0 011 1zM128 182l-1 1a10 10 0 00-3 3c-2 2-4 2-6 1h-2c-4 1-8-2-12-2a6 6 0 01-2 0c-2-1-3-3-6-3h-1a9 9 0 00-2-1l-3-1c-1-2 1-3 2-3 2-1 5-1 6-3a15 15 0 015-1c2 1 5-1 7 1v1s0 0 0 0a18 18 0 009 0h2l7 2a4 4 0 010 5zM133 164a5 5 0 003 3l1 2a32 32 0 00-8 2c-3 2-7 0-10-1h-4c-2 3-5 2-7 1l-8-1a4 4 0 01-2-1c-1-3 1-4 3-5a6 6 0 012-1c5 0 11 0 16-2 3-1 8-2 8 4h1c2-1 3-2 5-1z" fill="none" stroke="#000" stroke-miterlimit="10" stroke-width=".3" class="mZKRXrhZ_40"></path>
  <path d="M100 169h2a3 3 0 013 0 11 11 0 003 1h7c1 3 4 3 6 5l-2 1c-3-1-6 1-9-1l-1-1-3 1a4 4 0 00-3-1l-2-2c-3 0-2-1-1-3zM119 170l7 1a3 3 0 004-1c2-3 5-2 7-1 0 1 1 2-1 2a29 29 0 01-3 0c-3 0 1 1 0 2a60 60 0 00-8 0c-3 0-4-1-6-3zM128 182v-5c2-1 3 1 5 2 0 3 0 3-2 3h-3zM103 184c2 0 3 1 5-1l1 1c0 2 1 2 3 2a6 6 0 014 1c0 1 0 3-2 1a3 3 0 00-4 1 10 10 0 00-1 1 5 5 0 002 1c2 0 4-1 5 2l3-1c2-1 3-2 5-1l1 1h-2c0 3-2 2-3 2-4 0-8-2-12-1a4 4 0 01-3-2c1-3-3-4-2-7z" fill="none" stroke="#000" stroke-miterlimit="10" stroke-width=".3" class="mZKRXrhZ_41"></path>
  <path d="M118 187c2-2 4-1 6-1a3 3 0 003 2l1 1h-7a2 2 0 01-3-2zM123 195a11 11 0 002 0c4-2 6 0 6 3v3c-2 2-5 1-7 0-2-2 1-4-1-6z" fill="none" stroke="#000" stroke-miterlimit="10" stroke-width=".3" class="mZKRXrhZ_42"></path>
  <path d="M123 195c1 2 2 1 3 1a1 1 0 011 2 19 19 0 01-3 1 10 10 0 00-1 1c0 2-1 2-2 2a5 5 0 01-2-5 2 2 0 003-2z" fill="none" stroke="#000" stroke-miterlimit="10" stroke-width=".3" class="mZKRXrhZ_43"></path>
  <path d="M120 201c1 0 3 1 3-1l8 1a15 15 0 01-1 2l-1 1c-2-2-3-1-3 1l-1 1-2 1a13 13 0 01-3 1 61 61 0 01-7 0l-1-1a11 11 0 003 0s2 1 2-1-2-1-2-1l-1-2c2-2 4-2 6-2zM144 64h3a14 14 0 005 4c1 0 2 2 3 1a18 18 0 003-3l-1-2a15 15 0 01-3-1l-1-1 2-1a29 29 0 003 2 1 1 0 001 0v-2h-1l-1-1 1-1c1 0 2 0 2-2l1-1a3 3 0 003 0l2 2 3 4c1 1 2 2 1 3l1 2v-1a4 4 0 012-1l1 2-1 1c1 2-3 1-2 3h4l1 2c1 3 1 3-2 3 0 0 0 0 0 0-3 0-3 0-2 2a2 2 0 010 3s-1 2 1 2 1 1 0 1l-2 4v6l-2 2c-3 0-3-3-5-4-4-2-7-2-11-2-1-1-3-1-3-3a4 4 0 012-2h2c0-1 0-3-2-3h-5c-1-2-3-3-3-5l4-1h-5a4 4 0 01-6-1c-2-3-6-2-6-7 1-3 6 0 8-3l5-1zM173 102h3l1 2c-1 3 1 4 2 6 1 1 2 2 0 2l-3 1 2 2 4 4-2 4v1a5 5 0 00-1-1c-1-1-1-3-3-1-1 1-2-1-3-2v-2a1 1 0 00-1-1l-1 1-2 1c-3 1-3-2-4-3-1-3-4-4-7-5-2-3-6-1-8-5l1-1c-1-6 3-5 6-6 4 0 8 1 11 3 2 1 3 2 5 0z" fill="none" stroke="#000" stroke-miterlimit="10" stroke-width=".3" class="mZKRXrhZ_44"></path>
  <path d="M153 89h6a3 3 0 012 1h4l2 4 2 2 1 1a10 10 0 011 2h-2c-3 2-5 0-8 0a13 13 0 01-4-1 3 3 0 01-1-2c0-2 1-3-1-4h-5c-2 0-4 0-3-2a6 6 0 016-1zM166 115c2 0 1 1 1 2 0 2 1 2 2 2l1 2c2 2 1 2-1 3l-1 1a4 4 0 01-1 1c-1-3-3-1-5-1l-1 1a8 8 0 00-2 0c-2 1-2 1-4-1 2-4 5-2 8-3 3-2 0-6 3-7z" fill="none" stroke="#000" stroke-miterlimit="10" stroke-width=".3" class="mZKRXrhZ_45"></path>
  <path d="M161 97c2 2 5 2 8 2l1 2a13 13 0 013 1l-1 3h-1l-4-2c-1-2-4 0-4-3a11 11 0 00-3 1c-1 0-2 1-3-1v-1l4-2zM179 94c0 1-2 3-4 3l-1-2c-3-1-2-3-1-4l1-2 2-1 1 2c-2 2-1 3 1 3l1 1zM167 167a5 5 0 00-4-1c-3-5 0-9 0-14s-2-7-7-7a3 3 0 01-2 0c-1-1-2-3-4-3s-3-2-2-4c3-1 1-3 0-4l-1-4a1 1 0 010-1c2 1 3-2 4-1l1 4a33 33 0 002 4h1c3 0 4 0 3 4a6 6 0 000 2l2-1a14 14 0 002-4c0-1 0-2 2-2l-1-1c0-2-4 0-3-2s3 1 4-1c2 1 5 1 6 4v1l-1 2c3 2 3 4 0 6a1 1 0 000 2c2 2 0 4 2 6 1 1 0 2-1 2a8 8 0 00-2 0 1 1 0 00-1 2c1 2 1 4 4 4l1 4c-1 1-1 3-3 2l-2 1zM148 127h-1c-2 2-4 1-7 0s-5-2-7 0a12 12 0 01-3 1c-2 0-3-2-4-4l2-4c2-1 6 1 9-1 4 1 9 1 12 6a2 2 0 01-1 2z" fill="none" stroke="#000" stroke-miterlimit="10" stroke-width=".3" class="mZKRXrhZ_46"></path>
  <path d="M148 125l-5-4h-6l-1-1 1-2a6 6 0 012 0h4c1 0 4 1 2-2-1-2 1-3 3-2 1 2 2 0 2 0 3-1 5-1 5 2a3 3 0 01-2 1c-4 2-1 3 0 4l1 1c3 0 6-2 9-1 1 0 2 1 1 2-1 0-1 2-2 0-1-1-5 1-7 2h-3a4 4 0 01-4 0zM132 126c1-1 1-3 3-1h5c2 3 5 2 7 2v3c-3 1-7-1-10-1-2 0-4-1-5-3z" fill="none" stroke="#000" stroke-miterlimit="10" stroke-width=".3" class="mZKRXrhZ_47"></path>
  <path d="M148 125a3 3 0 014 0c0 1 0 2-2 2a17 17 0 00-2 0zM23 127v2c3 4 1 8 0 12-2 2-3 4-2 6 0 1-1 3-2 2-2 0-1-2-1-3a18 18 0 000-4l-2-1a9 9 0 00-1 2v1l-1 1a2 2 0 01-1-1c0-1-2-2 0-3l1-4v-3l-2-2-1-2c1-1 2-3 4-1 0 0 0 0 0 0 3 1 3 1 4-2zM21 104l6 1v3c1 4-1 8-4 11h-2l-1-2h1c0-1 3 0 2-3l-3-2v-1c2 0 1-2 2-3 0 0 1-2-1-2v-2zM83 230l-1 2h-2a4 4 0 011 2l-1 1c-1 0-2 0-2-2 1-2 3-3 5-3z" fill="none" stroke="#000" stroke-miterlimit="10" stroke-width=".3" class="mZKRXrhZ_48"></path>
  <path d="M21 141h1c0-4 2-8 1-12l2 1c2 0 3 1 1 2a1 1 0 001 2l4 2a3 3 0 012 2l2 2c0 2 0 4 3 4v1c0 3-2 3-5 3-1 0-4-2-5 2 1 2 1 5 5 4l1 2a6 6 0 01-1 4c-1 2 1 3 1 5a2 2 0 002 0v-1a4 4 0 014-2l1 1c0 2-1 3-3 4h-2l2 1c1 0 2 0 2 2v1l-2 1c-1-2-3-3-6-3l-3-4c0-2-2-3-3-1l-2 3-2-1c0-2-2-1-3-1v-3c-1-4-1-8 1-12a7 7 0 001-4v-5zM60 196l-1 2v3c0 3-1 2-3 2l-1-2c-1-1 0-4-4-3-1 1-3-2-4-4l-4-10-1-6c-1-2 0-3 1-3h6c2 0 4-1 5-4h2a2 2 0 011 2 8 8 0 01-1 2 6 6 0 00-1 2c1 1-1 3 2 3a4 4 0 015 4c-1 4 0 8-2 12z" fill="none" stroke="#000" stroke-miterlimit="10" stroke-width=".3" class="mZKRXrhZ_49"></path>
  <path d="M56 173v-2c2 0 1-2 1-3s-3 1-1-1c1-1 3-2 3 0 1 1 3 1 3 3s2 0 3-1v-2l1-1 5 2 6 5a4 4 0 012 3l-3 3c-1 1-2 2-1 4s2 3 0 4h-2c-2 1-4 3-6 1s-1-4 1-6c0-1 0-3-2-3-3 1-5-1-6-3l-4-3zM60 160c-1-1-3-2-5-1-3 3-7 2-11 1l-1-1h3c2 3 4-1 6 0 0-1 3-2 0-2l-1-1 1-1c3 1 4-3 7-2l1-2c2 1 3 3 5 3l5 4a11 11 0 012 3c1 1 2 2 1 3a3 3 0 01-4 2c-2-1-4-1-5-4-1-2-3-1-4-2z" fill="none" stroke="#000" stroke-miterlimit="10" stroke-width=".3" class="mZKRXrhZ_50"></path>
  <path d="M60 160h3c2 0 3 0 1 2l1 1c2 2 4 0 6 2a4 4 0 002-2l-1-1-3-3 1-1c3 0 7-1 11 1 1 8-3 12-10 10a15 15 0 00-1 0c-2 0-3 0-3-2l-1-1c0-2-1-1-2-1h-2l-2-5zM37 136v-4c0-1 2-2 1-3l1-2c1 0 3-3 3 1h3c1 3 0 7 3 9 0 3-1 4-3 6l-1-1v-2a3 3 0 00-2-2l-2 1-1 3-1 1a1 1 0 01-1-1v-6z" fill="none" stroke="#000" stroke-miterlimit="10" stroke-width=".3" class="mZKRXrhZ_51"></path>
  <path d="M45 143a4 4 0 012-4 9 9 0 001-2c3-2 5-1 7 0 3 3 2 6 0 8 0 2 1 5-2 6-2 1-3 0-4-1l-1-1c-2 0-3-1-1-2 1-1-2-3 0-4zM43 184l2 1c0 1 0 4 2 4l1 1c0 4 0 3 2 5l1 3h2c0-4 2-1 2-1a53 53 0 011 6l-1 1a7 7 0 01-2-1l-2-2a11 11 0 00-3 0v-1l-1-2c-2 0-2-1-2-2l-2-3-1-5-1-4v-1a7 7 0 011 0 8 8 0 011 1zM64 155a3 3 0 01-3-2 22 22 0 01-1-2 2 2 0 00-2-3l-1-1a14 14 0 013-6l1-2h6c0-4 2 0 3-1 0 0 0 0 0 0l1 1c0 3-4 3-5 6-2 1-4 3-2 6a4 4 0 010 4zM28 150c-1-2-1-3 1-3h8a19 19 0 001-2l3 2c1 1 0 2-1 2l-1 1v4l1 2-2 4-1 1a2 2 0 01-1-1v-2-1a3 3 0 01-1-2c0-1 1-3-2-3 1-2 0-3-1-3s-3-1-4 1zM15 165a3 3 0 001 0l2-2v2l1 2v1l-2 2c0 3-2 3-4 3v-1c3-2 2-5 2-7z" fill="none" stroke="#000" stroke-miterlimit="10" stroke-width=".3" class="mZKRXrhZ_52"></path>
  <path d="M57 147l1 1c0 2 0 3-2 3h-3c1-2 2-3 0-5v-1l4 2zM56 173h2c1 0 2-2 2 1l4 5 2-1a13 13 0 010-2h2l2 6-1 2c-1 0-2-2-2 1a14 14 0 000 2l2 1c1-2 3-1 4-1 0 1 1 2-1 2l-1 2h-3c-3 0-3 0-3-3v-1a1 1 0 00-1 0l-1 1v8l-1 2c-2 0-2-1-2-2v-8a5 5 0 011-3c1-1 0-2-1-3s-2 0-2-2a2 2 0 00-1 0l-1 1c0 1 1 3-1 3s-1-2-1-3a40 40 0 010-5 2 2 0 011 0 7 7 0 014 1l-4-2zM21 146v4l-1 2-1 2 1 2v3a25 25 0 01-1 3c-4 0-5-2-4-6a15 15 0 000-2l-1-2-2-1a7 7 0 010-2l2-1c2 1 3 1 3-2h1c1 1-1 3 1 3s1-2 1-3a1 1 0 011 0zM23 119a13 13 0 001-3c0-2 0-4 3-4a7 7 0 000-1c-2 0-2-1-1-2a9 9 0 001-1c3 1 4 1 3 4l-1 2 1 1a6 6 0 000-1l2-2c1 2 3 0 4 1a2 2 0 011 1v1c-2 0-2 1-2 2v3l-2 1c1 2-2 3-3 5h-1a54 54 0 01-2-5l1-1h2l1-2-1-1h-2c-1 2-3 2-5 2zM82 108l2-2 2-1c4-2 5 3 8 4a10 10 0 012 0l8 6c0 2 1 3-1 5a35 35 0 01-7 5c-2 1-4-2-5-5s-4-1-6-2h-2a2 2 0 010-2c4-3 1-5-1-7a1 1 0 010-1zM59 116c0-2-1-1-2-1-1-1-2-1-1-3h-1l1-1 6-1a20 20 0 0112-3v-1l1-1c2 0 1 2 2 2a13 13 0 014 0v1c-1 2-3 3-6 3H65l-2 1a25 25 0 01-3 4h-1zM85 89l2 2 4 1c2 1 2 2 1 3-3 3-7 0-10 1a18 18 0 01-8-3 33 33 0 01-4 0 18 18 0 01-3-1l1-1a11 11 0 018-1 15 15 0 009-1z" fill="none" stroke="#000" stroke-miterlimit="10" stroke-width=".3" class="mZKRXrhZ_53"></path>
  <path d="M82 102h-7c-2-3 0-6 4-6l4-1a4 4 0 014 2l-1 5h-4z" fill="none" stroke="#000" stroke-miterlimit="10" stroke-width=".3" class="mZKRXrhZ_54"></path>
  <path d="M83 95v2l-1-1h-2c-1 2-2 1-2 0l-2 3c-3 0-1 2-1 3h-2c-1-2-4-2-3-5 0-2 1-3 2-3l2-1c3 0 5-1 7 2h1a1 1 0 011 0zM82 102h4c3-2 4 0 5 1 2 3 5 4 3 7l-3-2c-1-1-3-3-5-3 0-1 0-2-2-2 0 0-2 1-2-1zM75 110l6-2h1v1c0 3-1 4-3 6a2 2 0 01-1 0c-2-1-5-2-3-5z" fill="none" stroke="#000" stroke-miterlimit="10" stroke-width=".3" class="mZKRXrhZ_55"></path>
  <path d="M70 97l1 2c3 0 2 1 2 3h-3c-3 0-3 0-3-3 0-2 0-2 3-2zM55 138l-7-1a31 31 0 00-3-1v-1c0-2 1-3-1-4v-2a9 9 0 001-1h1l2 1c1 3 4 4 6 5 1 1 3 0 3 2l-2 2zM83 118l2-1c2 3 1 5-2 5-3 1-5 2-4 6a4 4 0 010 2c-2 2-3 4-6 3-1-1 3-2 0-2-1 0-2-2-1-4 1-1 0-2-2-2-1 0-1 2-2 0a3 3 0 011-2c3 0 4-3 4-5a2 2 0 013-2c2 1 5 0 7 2z" fill="none" stroke="#000" stroke-miterlimit="10" stroke-width=".3" class="mZKRXrhZ_56"></path>
  <path d="M73 133a3 3 0 003-1 18 18 0 012-2 1 1 0 011 0c-1 8-3 9-9 8l1-3zM84 75c2 0 3-2 5 0h1c0-3 2-2 3-2a5 5 0 001 0 5 5 0 00-1-1h-2a11 11 0 012-2h2l3 2c1 1 1-1 1-2 2 1 4 0 4-2 3-1 8 3 8 6l-1 1c-3 1-4 5-8 6-3-1-7-2-10 0-1 1-3-1-4-1l-4-4a1 1 0 010-1z" fill="none" stroke="#000" stroke-miterlimit="10" stroke-width=".3" class="mZKRXrhZ_57"></path>
  <path d="M84 75v1c1 2 0 4-1 6 3 0 4 2 4 5h-1c-3 1-5-1-8-1 1-3-2-4-2-6v-1c3 0 2-2 2-3a27 27 0 004 0c2 0 1-1 0-1l1-2c2 0 1 1 1 2zM103 68a11 11 0 001 3l-1 1c-2 1-2 1-3-2h-1l1-2c0-1-2-2-1-4h1a5 5 0 004-1c2 1 2 3 0 4l-1 1z" fill="none" stroke="#000" stroke-miterlimit="10" stroke-width=".3" class="mZKRXrhZ_58"></path>
  <path d="M99 64l2 2c0 1 1 2-1 2h-4l-1-1c1-2 2-3 4-3zM55 138c0-2 1-2 2-2 0 1 0 3 2 3l1 2c1 3-1 4-3 6a14 14 0 01-2-1 15 15 0 01-2-1c0-2 3 0 2-2 2-1 1-2 0-4v-1zM85 89c-1 2-4 2-6 3a2 2 0 01-1 0c-1 0-1-2-3-1h-7l1-2c2 0 3 1 5-1h1c3 2 7 1 10 1zM92 95l-1-3c0-1 2-1 0-3s-4 0-5-2a4 4 0 014-1c3 2 7 3 9 6-1 4-2 5-7 3zM75 110c0 2 0 3 2 3s1 1 1 2a1 1 0 01-2 0l-6-2c-2 1-3-1-5-2l1-1 6-1 3 1z" fill="none" stroke="#000" stroke-miterlimit="10" stroke-width=".3" class="mZKRXrhZ_59"></path>
  <path d="M65 111c2-1 4 1 5 2v2c-2 0-5 0-6-2l1-2zM76 115h3l4 1v2h-4a2 2 0 01-3-2zM144 64c-3 2-3 2-5 1-3 1-5 0-7-2-1-1-2-3-4-1s0 3 1 4a8 8 0 012 2l1 2c2 1 5 1 6 4l3 2c1 1 1-1 1-1 1-2 2-2 4-1h2a4 4 0 012-1l1 1a1 1 0 010 1c-2 0-4 3-7 2l-4 4c-3-1-7-1-11 1a6 6 0 01-6 0l-4-7v-3c7-2 0-5 2-8l-4-1a24 24 0 01-10 0 3 3 0 01-1-3l2-2a9 9 0 012-5 3 3 0 001-2l-2-1a3 3 0 01-2 0 9 9 0 011-2h1l2-2c2 1 4 1 4 3h1s3-2-1-2v-3c1 0 3-1 3 1s2 1 2 0h2l1-1c1-2 1-2 2-1l2 1c2 0 2 1 2 2a4 4 0 001 2h1a4 4 0 01-1 1c-2 0-2 0-1 2a13 13 0 004 2l1 1-1 1h-1a1 1 0 00-1 1l1 1c1 0 4 1 4-2a2 2 0 012 0c0 1 1 2 1 0s0-2 2-2a6 6 0 002 0c3-1 2 3 4 2a14 14 0 010 3v1c1 1 0 2-1 2a2 2 0 00-2 3z" fill="none" stroke="#000" stroke-miterlimit="10" stroke-width=".3" class="mZKRXrhZ_60"></path>
  <path d="M106 60l1 3c1 1 2 3 1 4a4 4 0 01-5 0l1-1c2 0 1-1 0-2a3 3 0 010-1 2 2 0 012-3zM104 56h-2l-1-2 1-1a7 7 0 013 1l2 1-2 1a7 7 0 01-1 0zM99 220v-1c0-1 0-3 1-2l9 1 1 1c1 2 2 3 5 3a3 3 0 010 2 2 2 0 01-1 1 9 9 0 01-4 0c-1-1-3-2-3 1h-5v-1c2-2 1-3 0-4a3 3 0 00-3-1zM74 200c1 1 4 1 4 3s2 1 3 1a12 12 0 011 1 12 12 0 01-1 1 3 3 0 01-1 0c-2 0-4 0-6-2s-3-2 0-4zM106 191l2 2a10 10 0 01-1 1l-1 1c-3-3-6-3-9 0a2 2 0 001 2l1 2-1 1-3-3c-4 0-7-1-9-4a19 19 0 00-3-2l-1-2c3-2 7-1 10-1 5 1 10 0 14 3z" fill="none" stroke="#000" stroke-miterlimit="10" stroke-width=".3" class="mZKRXrhZ_61"></path>
  <path d="M92 190a13 13 0 00-3-1h-7a9 9 0 01-2 1c-1 0-2 0-2-2a7 7 0 015-5l4-1c5-1 9 3 14 4a1 1 0 010 2l-2 1-7 1z" fill="none" stroke="#000" stroke-miterlimit="10" stroke-width=".3" class="mZKRXrhZ_62"></path>
  <path d="M83 184l-2 1a5 5 0 01-3 3c-1 0-2 1-3-1a4 4 0 010-1c1-2 1-3-1-3s-2-1-1-2l2-3h4a9 9 0 015-3 2 2 0 012 1c3 4-1 6-3 8zM120 201c0 2-1 2-3 2h-3a10 10 0 00-2 0c-3 1-6-1-8-3-1-2-1-2 1-3l6-1c1 4 3 2 4 1h4l1 1c2 0 1 1 0 2a3 3 0 000 1zM136 159a9 9 0 01-2-2c-2-2-4-2-6-2h-1c-7 1-14 2-21-1a6 6 0 01-2-1c-2-2-4-2-5-1h-4c-1-2 0-3 1-4 3-2 4-5 6-8a17 17 0 016-1 3 3 0 012 2c1 2 0 3-1 4s-3 2-2 3l3 1a41 41 0 006 1c6 1 6 1 8-4 2-1 4 2 6 0 1-2-1-4-1-6a28 28 0 012-8c1-2 2-4 5-3 2 0 3 2 3 4-1 2-2 5 1 7 1 2 3 5-1 7-3-1-4 0-3 3 1 2 3 5 1 8a3 3 0 01-1 1z" fill="none" stroke="#000" stroke-miterlimit="10" stroke-width=".3" class="mZKRXrhZ_63"></path>
  <path d="M136 159v-1c2-1 3 2 5 2 2 1 4 5 7 2l5-7v-5c-2-2-2-4 0-5a2 2 0 012 0 6 6 0 013 4v2c5 4 5 7-1 9-2 1 0 2 0 3 1 2 1 4-2 4a27 27 0 00-3-2 8 8 0 00-3 0v3h1v2l-2-1-1-1c-1 2-3 1-4 1-1-1 3-2 0-2l-3-1-5-4 1-3zM133 164l-2 1-1 1-2-1 1 2a2 2 0 01-1 2 6 6 0 01-3 0 7 7 0 011-2c2-5 1-5-4-5h-3c-1 0-2 0-2 2a2 2 0 01-1 0c-1-2-3 0-4 0a22 22 0 00-4 0h-5c1-3 3-4 6-4a29 29 0 015 0c4-1 9 0 12-2a5 5 0 015 1c2 0 1 3 3 2 1 2-1 2-1 3z" fill="none" stroke="#000" stroke-miterlimit="10" stroke-width=".3" class="mZKRXrhZ_64"></path>
  <path d="M131 159h-5c-5 1-6 1-5-3a9 9 0 017-1zM155 167l1-1 1-2-1-1a6 6 0 01-3-1v-2c2 0 2-3 4-2a6 6 0 002 0l2-1a7 7 0 000-3h-2c-3 0-3-1-2-3l-1-3a2 2 0 01-1-3 19 19 0 012-1 3 3 0 012-1 6 6 0 012 1l1 2 2 1c0 2 2 4 0 6v5l-1 3v5a16 16 0 010 2c-3-1-4 1-6 2-2 0-2 0-2-3zM92 190c1-1 0-3 3-1h5l1-1-1-1-6-2a11 11 0 00-8-2 2 2 0 012-2h8c1 3 4 2 6 3h1l1 2c2 0 2 1 2 3v2c-1 1-2 2-3 0l-3-1h-8z" fill="none" stroke="#000" stroke-miterlimit="10" stroke-width=".3" class="mZKRXrhZ_65"></path>
  <path d="M96 181l-5 1h-5v1l-3 1a2 2 0 011-3c3 0 2-2 2-3a6 6 0 01-1-2l4-4a2 2 0 012 0c1 1 2 2 4 1a2 2 0 013 2v1c0 1 0 3-1 2-2-2-4 0-6 0l-1 1 2 2c2-1 3-2 4 0z" fill="none" stroke="#000" stroke-miterlimit="10" stroke-width=".3" class="mZKRXrhZ_66"></path>
  <path d="M98 175c-1 0-2-2-3-1-4 1-4 1-4-2-1-2 0-3 2-4l5 1h2v2a9 9 0 01-1 1h1a5 5 0 001-1c1 0 2-2 3-1a2 2 0 01-1 3v1l-5 1zM110 175c3 0 5 1 7-1l2 2a11 11 0 01-10 0 5 5 0 01-1-1zM102 184c-1 0-3-1-3 2l-2-1-1-4c3 0 5 0 6 3z" fill="none" stroke="#000" stroke-miterlimit="10" stroke-width=".3" class="mZKRXrhZ_67"></path>
  <path d="M98 169c-2 0-4 2-6 0l-1 1a6 6 0 000 2h-2c-1 0-2-3-4 0s-5 3-8 1c-3 0-4-2-6-4h3c1-2 1 0 2 0l2-2a3 3 0 011-4c2-1 1-3 1-4-1-3-1-5 3-6l2 3a7 7 0 010 3c1 0-2 2 1 2 3-1 5 0 8 1 2 3 5 1 7 2v2c-2 0-2 2-3 3z" fill="none" stroke="#000" stroke-miterlimit="10" stroke-width=".3" class="mZKRXrhZ_68"></path>
  <path d="M101 164h-1c-2 3-4 2-6 0a10 10 0 00-1-1l12-6-2-4 1-1 2 1c3 1 5 3 8 2l2 2c-2 1 0 3-1 4h-5c-2 0-4-1-4 2-1 1-3-1-3 1zM131 68c-2 0-3 0-4-2a14 14 0 00-1-2l-1-1 3-4s3-1 3 2c1 1 3 1 3 3h2l3 1v3h-5c-1-2-2 0-3 0zM141 80l3-3 2 2c2 0 1 1 1 2 2 1 5 2 5 5l-2 1c-5 3-10 4-15 3v-3a8 8 0 015-1l3-1c1-2-1-2-2-3s-1-1 0-2z" fill="none" stroke="#000" stroke-miterlimit="10" stroke-width=".3" class="mZKRXrhZ_69"></path>
  <path d="M152 86l-2-3-3-2 6-1c1 0 2 0 2 2 0 1-1 3 2 3v3h-2c0-3-2-2-3-2zM134 89h7l4-1c1-2 3-1 5-1a5 5 0 001 1l2 1-6 1c-2 2-5 1-8 2l-5-1v-1-1zM167 66h-1c-3-1-3-4-5-6l1-1h1c1 0 4 4 4 7zM157 100l-3 1c-1 0-3-1-3 1a3 3 0 002 2c2 0 1 1 0 1a18 18 0 01-3 1 4 4 0 01-2 1c-4 1-8-2-13-1a3 3 0 01-1-2 2 2 0 011-2 5 5 0 011 0 9 9 0 005-2c-2 0-3 0-3-2a2 2 0 011-2 47 47 0 0116 0c1 1 3 1 2 4z" fill="none" stroke="#000" stroke-miterlimit="10" stroke-width=".3" class="mZKRXrhZ_70"></path>
  <path d="M148 106h2c1 2 2 1 3 1 3 0 5 0 6 3 0 2 4 4-1 5l-9-3a5 5 0 01-1-6z" fill="none" stroke="#000" stroke-miterlimit="10" stroke-width=".3" class="mZKRXrhZ_71"></path>
  <path d="M158 114l2-1-1-1v-2a18 18 0 003 1c2 0 3 1 3 4h1c1 2-2 2-1 4l1 3c1 1-1 1-2 1l-1-2c-1-3-5-4-5-7zM139 91l1-1h7l1 1h6c1 0 3-1 3 2h2a1 1 0 011 1 1 1 0 01-1 1c-1 1-2-1-3 1l-18 1a2 2 0 01-2-1 3 3 0 01-1-1c0-2 2-3 4-4z" fill="none" stroke="#000" stroke-miterlimit="10" stroke-width=".3" class="mZKRXrhZ_72"></path>
  <path d="M136 96a12 12 0 013-1l3 1c2 0 4 1 6-1l2 1h6l1 1a1 1 0 01-2 0h-17c-1 1-2 1-2-1z" fill="none" stroke="#000" stroke-miterlimit="10" stroke-width=".3" class="mZKRXrhZ_73"></path>
  <path d="M155 97h6c0 1 1 2-1 2a14 14 0 00-3 1c0-1 1-2-1-2l-1-1zM139 133l-3-4 1-1c1-1 2 2 4 0l4 1 2 1c3 0 3 0 1 3-2 0-3 0-2 2a5 5 0 010 4 3 3 0 01-1 1c-3-2-6-3-6-7z" fill="none" stroke="#000" stroke-miterlimit="10" stroke-width=".3" class="mZKRXrhZ_74"></path>
  <path d="M146 139s0 0 0 0c-2-1-3-2-1-4 1-1 0-2-2-2h-1a9 9 0 01-1-1 5 5 0 011-1l6 2c2 0 3 0 2 3l1 3-1 1a15 15 0 00-1-1 7 7 0 00-1-1c0 1-1 2-2 1z" fill="none" stroke="#000" stroke-miterlimit="10" stroke-width=".3" class="mZKRXrhZ_75"></path>
  <path d="M146 139l2-1c0 3 0 3 2 3a3 3 0 014 2 10 10 0 001 2h-2a10 10 0 01-5 0c-2-2-5-3-3-6zM126 124l2 2 2 1a3 3 0 010 0c-3 4-1 9-2 14a3 3 0 01-2 2l-3-2c-3-1-4-3-5-4-3-3-5-6-1-10 0-2 2-1 2-2-2-1 0-5-3-5l-1-1 1-2a8 8 0 019-8l2 1a9 9 0 011 3 6 6 0 010 3l-1 1c-3 2-3 4-1 7z" fill="none" stroke="#000" stroke-miterlimit="10" stroke-width=".3" class="mZKRXrhZ_76"></path>
  <path d="M127 116l1-3c1-4 4-5 7-7a7 7 0 012-1l3-1c3 3 5 2 8 2l1 3c-2 1 1 1 0 2-2 2-5 1-7 0-6-2-7-1-10 2-1 1 1 1 1 2s0 2 2 2c1 0 2 0 2 2l-1 1c-1 0-2-1-2 1a2 2 0 01-3 1c0-4-2-1-3-1-2-1-2-3-1-5zM128 141a12 12 0 010-3c0-1-2-1 0-2l-2-2c-1-2-1-3 1-4a13 13 0 002-1 2 2 0 001-2c0-2 1-1 2-1 2 1 3 3 5 2l-1 1-2 1c-1 2-4 3-3 6l-1 3-1 2a1 1 0 01-1 0z" fill="none" stroke="#000" stroke-miterlimit="10" stroke-width=".3" class="mZKRXrhZ_77"></path>
  <path d="M127 116l1 5-2 3c-2-1-2-4-5-4a3 3 0 011-1l2-1c2 1 2-2 3-2zM141 110c3 0 5 2 8 1l5 1 3 1 1 1 6 5c0 1 1 2-1 2a16 16 0 00-3 1l-7 1a13 13 0 01-2 0l2-2a11 11 0 002-5c-1-2-2-2-4-2l-1 1a18 18 0 01-1 2h-1v-3c-3-2-4 2-7 1a3 3 0 01-2-2 3 3 0 012-3z" fill="none" stroke="#000" stroke-miterlimit="10" stroke-width=".3" class="mZKRXrhZ_78"></path>
  <path d="M141 115h2c2-2 3-3 5-1a2 2 0 00-2 1v1c3 1 1 3 1 4a2 2 0 01-1 1v-1l-1-1c-2 0-4-1-6 1a1 1 0 010-1 1 1 0 010 0c-1-2 0-3 2-4z" fill="none" stroke="#000" stroke-miterlimit="10" stroke-width=".3" class="mZKRXrhZ_79"></path>
  <path d="M141 115l-2 4h-2c0-2-2 0-2-1-2-2-2 0-3 1l-1-1c-1-2 2-1 2-3 1-5 5-1 7-2zM155 116c2 3 2 3-1 5a8 8 0 01-1 0l-4-1 3-3 3-1zM21 146h-1c-2 0-1-2-1-3l2-2v1c2 2 1 3 0 4zM50 181l-2-1v-2l1-1c2-2 2 0 3 1 2 1 1 1 0 2a26 26 0 01-2 1zM55 175h1c4 0 5 1 4 5v1l-1-1-4-4h-1zM77 173h7l1-1h-1l-1-2 2-1a14 14 0 011 0c3 0 3 0 3 3a21 21 0 010 2c0 3-1 3-4 2h-1c-2-2-4 2-6 0z" fill="none" stroke="#000" stroke-miterlimit="10" stroke-width=".3" class="mZKRXrhZ_80"></path>
  <path d="M78 176a3 3 0 003-1 4 4 0 012-1l1 2c0 2-2 0-3 1l-2 3a3 3 0 01-3 1c-2-1-1-2-1-3zM64 155l-1-3v-1l-1-4v-1a3 3 0 003-2c5-2 5 2 5 5-1 2 4 6-1 7v3l-2-1-1-2-2-1z" fill="none" stroke="#000" stroke-miterlimit="10" stroke-width=".3" class="mZKRXrhZ_81"></path>
  <path d="M69 159c0-1 1-3-1-3h-1l1-1h3a6 6 0 00-1-1l-1-4c3-6 8-9 13-11 5 2 4 6 3 9a2 2 0 01-2 1c-1 0-1-3-3-2-2 2-5 2-6 5l1 2 2-1c1-2 3-4 6-4 2 1 1 2 0 4h-2l-1 6-4 1a3 3 0 01-3 0l-4-1z" fill="none" stroke="#000" stroke-miterlimit="10" stroke-width=".3" class="mZKRXrhZ_82"></path>
  <path d="M82 140a7 7 0 00-1 1l-5 2-1 1a3 3 0 010 2c-3-1-3 3-5 4a1 1 0 01-1 0 18 18 0 000-4c-1-2-2-3-4-2l1-2c3 0 4-1 4-4 1 0 2-2 3 0l4-3c-1-2 1-3 2-5a2 2 0 011-1c3 2 4 6 2 11zM91 119l1 2 1 1c1 1 2 3 4 3v-4c0-2 1-1 2-1 1 2 2-1 3 0a2 2 0 001-1v-4c-1-4-4-4-6-5a5 5 0 01-1-6c6-3 10-1 11 5 1 3 2 6 1 9-3 5-2 7 2 10a2 2 0 010 1c-1 2-3 3-5 3h-2c-1 0-2-4-2 0-1 2-4 3-6 3-2-3-6-4-6-7-1-2-4-3-3-6 1-2 2-4 5-3z" fill="none" stroke="#000" stroke-miterlimit="10" stroke-width=".3" class="mZKRXrhZ_83"></path>
  <path d="M91 119a6 6 0 00-3 3c-1 2-2 2 0 3l2 2-4 2-6 1h-2v-3c0-2 0-3-2-3l-1-1 1-1 5-1 4-1v-3h3c1 2 1-1 2 0a17 17 0 012 2s0 0 0 0a1 1 0 01-1 0zM83 116a18 18 0 01-3 0l-1-1c0-3 2-4 3-6l5 3v2a42 42 0 01-4 2zM97 110c1 0 1-2 2 0l2-1 2 1v5h-3a2 2 0 01-1-1c1-2-3-2-3-4a1 1 0 011 0z" fill="none" stroke="#000" stroke-miterlimit="10" stroke-width=".3" class="mZKRXrhZ_84"></path>
  <path d="M97 110h-3c1-2-1-2-2-3l-1-3c1-3 3-1 4-1a3 3 0 011 1c-1 2 1 4 1 6zM92 95h2c4 0 4 0 4-4a1 1 0 012 0l1 5c-2 3-5 2-8 3h-5a3 3 0 01-2-2l-3-2h-1c1-2 3-1 3-1 2 2 5 1 7 1z" fill="none" stroke="#000" stroke-miterlimit="10" stroke-width=".3" class="mZKRXrhZ_85"></path>
  <path d="M86 97l1 1a11 11 0 017 3c1 1 2 2 1 3a9 9 0 01-2-1l-2 1h-2c0-3-2-2-3-2a4 4 0 010-5zM103 67c2 1 3-2 5 0l-1-2c-3 0 1-1 0-2a8 8 0 006-1c2-2 2-1 2 1l1 1a3 3 0 000-1v-1a4 4 0 012-2l1 1c1 2 3 0 4 1l-1 5c0 2 2 2 3 3a3 3 0 010 3h-2a10 10 0 01-2-1s0 0 0 0h-2a1 1 0 000 2 18 18 0 003 3l1 4a1 1 0 010 1c-5 1-7-1-7-5a18 18 0 000-5v-4l-4 4c0 3-2 6 1 9a2 2 0 01-1 1c-3 1-7 2-10-2l5-5h3l-1-2c-2 1-2-1-2-2 0-2 0-5-2-2l-2-1-1-1z" fill="none" stroke="#000" stroke-miterlimit="10" stroke-width=".3" class="mZKRXrhZ_86"></path>
  <path d="M102 80l3 1c1 2 2 2 3 0l2 1h2c0 4-3 4-6 4a31 31 0 01-8 0 2 2 0 00-1 0 3 3 0 001 0c2 2 3 3 1 5h-1l-3-1c-1-2-4-1-5-3-2-2-3-5-2-8h1c1-1 1 3 3 1l4-2h2c2 0 2 3 4 2z" fill="none" stroke="#000" stroke-miterlimit="10" stroke-width=".3" class="mZKRXrhZ_87"></path>
  <path d="M88 79l2 5v3h-4l-1-3c-1-2-1-2-3-1-1 0-2 2-3 1l2-3a17 17 0 002-1l1-1c-2-1 0-2 0-3 3 0 4 1 4 3zM123 82v-1a22 22 0 003 0c1 0 3 1 3-2h1a43 43 0 005-1l6 2 1 2a2 2 0 000 0c2 0 3 0 4 2l-4 3h-2c-2-3-4-4-8-2a13 13 0 01-5 1 4 4 0 01-2-1c-1-1-2-1-2-3zM149 163c-2 2-2 2-4 1a23 23 0 00-4-2l-5-4a7 7 0 000-7c-1-2 0-4-3-5l1-1 5 1c1 1 3 3 5 2a3 3 0 013 3c-2 4 3 8 2 12z" fill="none" stroke="#000" stroke-miterlimit="10" stroke-width=".3" class="mZKRXrhZ_88"></path>
  <path d="M146 151c0-1-1-2-3-2-3 1-4 1-4-3l2-1a11 11 0 01-1-1l-1-1c1-3-2-4-3-5v-3l3-2c1 1 1 3 3 3l1 2 2 1c0 2 0 4 3 4v1a28 28 0 011 4c1 3 0 4-3 3zM104 152l-1 1c-3 2-6 1-9 2h-6c-3-5-2-8 3-10a43 43 0 015-2l6-2h0l-1 2c1 2 0 3-2 4l-4 3a1 1 0 000 2 1 1 0 002 0 7 7 0 002-1c2-2 3-1 5 1zM117 127c0 1 1 3-2 3v2l4 4a5 5 0 01-4 2c-2 0-5 0-7 2l-6 1a20 20 0 017-8c2-1 4-2 3-5-1-1-1-3 1-4s4 1 4 3zM116 151c-2 1-4-1-6-1a1 1 0 010-1s0 0 0 0c3-1 2-3 1-4a8 8 0 010-4 3 3 0 013-1 5 5 0 011 0 27 27 0 013 2 8 8 0 013 7c0 3-3 1-5 2z" fill="none" stroke="#000" stroke-miterlimit="10" stroke-width=".3" class="mZKRXrhZ_89"></path>
  <path d="M116 151l2-1a13 13 0 002-1l1-1a2 2 0 00-1-1c-2 0-2-1-1-2s0-2-1-2a12 12 0 01-2 0l-1-2c4-2 6 0 8 3a4 4 0 011 2l1 4-1 2c-2-2-3 0-4 0l-4-1zM115 158c0-1 1-2-1-2l-7-1-1-2a13 13 0 013-1l1 1c0 3 1 2 3 1h1c2-1 4 3 6 0h7l1 1a32 32 0 00-4 0 18 18 0 00-3 1c-2 1-3 4-6 2zM111 141v4l-1 4v1h-4a2 2 0 01-2-3l6-4v-2a1 1 0 011 0z" fill="none" stroke="#000" stroke-miterlimit="10" stroke-width=".3" class="mZKRXrhZ_90"></path>
  <path d="M124 146l-1-1v-5l2 1 1 1c3 1 3 3 5 5-1 2-2 1-4 1l-3-2zM111 141h-1l-2-1c0-2 1-3 3-3h4c1 2 1 3-1 4z" fill="none" stroke="#000" stroke-miterlimit="10" stroke-width=".3" class="mZKRXrhZ_91"></path>
  <path d="M131 147c-1 0-3 1-3-2l-2-3 2-1h3a50 50 0 011 6h-1zM146 151a2 2 0 003-1 2 2 0 000-2c-2-2-2-2-1-4h4l1 1a14 14 0 01-1 2l1 2c2 0 2 0 2 2v4l-1 1c-2 0-2 2-3 3l-2 4c-1-1-3-1-1-3l-1-2c-2 0-2-3-2-4 2-1-1-3 1-3zM115 158l2-1 4-1c-1 1 0 3 1 3h4c0 1 1 2-1 2a11 11 0 00-5 0 25 25 0 01-5 0l-1-1-1-2zM96 144a4 4 0 00-1 0c-1 1-1 2-3 1-1-1-5 4-5 6a13 13 0 001 3 4 4 0 01-1 3c-1 1-2 0-3-1-2 0 0-2-1-3v-4l1-1c1-1 0-3 2-4l6-7c0-2 1-3 3-2l1-1c1-2 1-2 3-2l1 1 1-2c-3-4 2-3 2-4h1a4 4 0 010 1l-1 1a21 21 0 00-1 2 5 5 0 012-1c2 0 1 1 1 2-3 4-4 9-9 12z" fill="none" stroke="#000" stroke-miterlimit="10" stroke-width=".3" class="mZKRXrhZ_92"></path>
  <path d="M84 156l3 1c2 1 4-1 6-1h8a16 16 0 016 1c0 1 1 2-1 2a3 3 0 010 0c-3 0-3 0-6 3h-2c-1-1-3 1-5 1a15 15 0 00-1-1c-2 2-3 1-4 0l-2-1c-2 0-1-2-2-2z" fill="none" stroke="#000" stroke-miterlimit="10" stroke-width=".3" class="mZKRXrhZ_93"></path>
  <path d="M84 159l1 2h1c0 1 0 2-2 3l-1-3a7 7 0 011-2zM107 157h-6c-2-3-6 0-8-2a1 1 0 010-1l5-1h5zM127 85l6-2a4 4 0 012-1 21 21 0 015 1v4c0 1-2-3-2 0l-2 1c-1 0-2-1-2 1l-8 4c-2-3 2-5 1-8z" fill="none" stroke="#000" stroke-miterlimit="10" stroke-width=".3" class="mZKRXrhZ_94"></path>
  <path d="M126 93c3-4 3-4 8-4v1c0 2-5 2-3 5 1 1 4-1 5 1l2 1v2c-3 2-6 2-10 3-4-1-6-4-4-8l2-1z" fill="none" stroke="#000" stroke-miterlimit="10" stroke-width=".3" class="mZKRXrhZ_95"></path>
  <path d="M130 96h-2a14 14 0 011-3c1 0 1-3 4-2l1-1 5 1a8 8 0 00-3 4 12 12 0 01-6 1zM135 103l-1 1c0 3-3 5-5 7-1 1-2 0-3-1-1-3 0-6 2-8l4-1c2-1 3 0 3 2z" fill="none" stroke="#000" stroke-miterlimit="10" stroke-width=".3" class="mZKRXrhZ_96"></path>
  <path d="M135 103c0-1 0-3-2-1h-5a1 1 0 010-1s0 0 0 0c1 0 3 1 3-1l2-1h5c2 0 3 1 5-1a8 8 0 011 1l-1 1-2 1c-1 3-4 2-6 2zM126 110h4l4-6c2 0 1 1 1 2l-7 7-2-2v-1c0-1 0 0 0 0zM130 96l1-1h5v1l-5 1-1-1z" fill="none" stroke="#000" stroke-miterlimit="10" stroke-width=".3" class="mZKRXrhZ_97"></path>
  <path d="M126 110v1a6 6 0 01-1-1 6 6 0 010-1l-1 1-2 2h-4c-2 0 0 1 0 2a4 4 0 01-1 2c-1 1-1 1 1 1h1a2 2 0 010 1v1h-4s0 0 0 0c-4-1-5-3-3-6 5-6 9-12 12-19a1 1 0 011 0v3c-1 1-1 2 1 2l2 2v1a8 8 0 01-1 2 9 9 0 00-1 6z" fill="none" stroke="#000" stroke-miterlimit="10" stroke-width=".3" class="mZKRXrhZ_98"></path>
  <path d="M117 127a12 12 0 00-2-2 3 3 0 00-2 0l-1 2 1 2a2 2 0 01-3 0c-3-3 0-6 0-9 1-2 3-2 5-1 1 2 3 0 4 1h1l-1 1c-2 1-1 2 0 2l3 2 1 2h-6zM114 141a5 5 0 001-4l2-1h2a36 36 0 002 4h2v5c-3-4-3-4-8-4zM140 113l-2 2c-1 1-1 0-2-1h-2l-1 1h-2a8 8 0 01-2 0 6 6 0 011-1l6-6h3c1 1 0 3 2 2l-1 3zM86 145a5 5 0 00-1 1l-1 2a14 14 0 010-2l1-3-3-3c0-1-3-2 0-3l1-1-2-1a6 6 0 011-3c1-2-1-2-2-2 1-2 2-2 3-2h3a4 4 0 012 5v2c3 4 0 7-2 10zM81 145l2 1v3c-2 1-1 4-4 3l-1 1c1 1-1 2-2 3-1 2-2 1-3-1s1-4 0-6a1 1 0 013 0c0-1 2 0 2-2s2-2 3-2z" fill="none" stroke="#000" stroke-miterlimit="10" stroke-width=".3" class="mZKRXrhZ_99"></path>
  <path d="M115 119h-4l-1 2c-3 1-4 0-3-3 0-2-1-4 1-5a3 3 0 00-2-2v-1c1-1 2-2 0-2l-1-1-1-2h-1c-2-3-5-1-7-1h-1l-1-2c-1-1-2-3-1-5h6l1-2c4-1 5 1 5 4l2 3a7 7 0 011 1 50 50 0 004 6c1 1 2 3 0 5v2 1l1 1c2-2 2 0 2 1zM86 145l1-4c3-2 2-2 1-4l-1-1v-3c2-1 1-2 0-3l-1-2 1-1a18 18 0 013 0l1 1c1 0 2 0 0 1a13 13 0 00-1 2h2a5 5 0 001 0c2 0 2 1 2 2v2c-2 1-3 1-3 4v1c-3 0-3 4-6 5zM110 129h3c2 0 1 1 1 2-2 1-3 3-5 3-1 0 0 2-2 2l-1 2h-1c0 2 0 2-2 2l-1 1a13 13 0 00-2 0c1 4-2 3-4 3l2-2 1-2c0-4 4-6 6-8 2-1 3-3 5-2a4 4 0 000-1z" fill="none" stroke="#000" stroke-miterlimit="10" stroke-width=".3" class="mZKRXrhZ_100"></path>
  <path d="M107 118c0 2 1 3 3 3h2v2c-3 1-3 2-2 4v2a16 16 0 01-4-1l-1-2c0-1 2-1 0-2l-1-3 3-3zM107 103v-1c0-5-4-8-7-11h-1v-1s2-1 0-2a12 12 0 00-3-1c-2 0-3-1-3-2l3-1h2c2 2 5 1 7 1l3 1c1-2 4-2 4-4l1-1a4 4 0 010 0c4 3 8 2 12 3l2 1 1 1 1 2-2 1-1 4-1 1h-1c-4 1-5 5-6 7-4 7-3 7-10 3l-1-1zM100 91c2 1 3 3 5 2l1 1v1l2 3-1 4-4-1-1-1a1 1 0 011-1 15 15 0 002 0v-1a1 1 0 000-1 22 22 0 00-3 0l1-2h-3l-1-2a10 10 0 001-2zM93 97l1 5c-1 0-3 1-3-2l-1-1c-1 0-3 1-3-1l6-1z" fill="none" stroke="#000" stroke-miterlimit="10" stroke-width=".3" class="mZKRXrhZ_101"></path>
  <path d="M125 84c-1-1-3 3-4 0l-5 1c-2 0-2 0-1-2 0-2 0-2-2-2 0-2-2-1-3-1v-3l1-4c2-1 0-1-1-1a11 11 0 01-1 0l1-1 3-1c1 0 3-1 1-3l1-1a13 13 0 013-1v1a12 12 0 010 3v6a2 2 0 010 1l-1 3c1 1 2 4 5 3a4 4 0 011 0l1 1a9 9 0 011 1zM93 154v1c1 1 0 1-1 2-2 0-2 1-3 2l-1 1a12 12 0 01-1-2 7 7 0 010-1c1-1-1-3 1-3a4 4 0 005 0zM110 149c-2-2-2-2 0-3a11 11 0 011-1 19 19 0 003 1l1 2-1 1h-4z" fill="none" stroke="#000" stroke-miterlimit="10" stroke-width=".3" class="mZKRXrhZ_102"></path>
  <path d="M92 157l1-2a13 13 0 003 0l3-1 2 3zM107 103c2 0 4-1 5 2 1 2 2 1 3-1l1-1 1-1-1-1a1 1 0 01-1-1l1-1h2c2 0 3-2 1-4h-1v-2h2c1 2 3 1 4 1 0 2-2 4-1 6l-1 1c-2 0-2 2-2 3l-1 3c-2 2-4 3-4 6l-3 1a5 5 0 00-1-5l-4-6zM111 89c3-1 4 1 5 3v2c-3-1-4 2-6 2h-1a19 19 0 01-2-4 3 3 0 011-3h3z" fill="none" stroke="#000" stroke-miterlimit="10" stroke-width=".3" class="mZKRXrhZ_103"></path>
<style data-made-with="vivus-instant">.mZKRXrhZ_0{stroke-dasharray:683 685;stroke-dashoffset:684;animation:mZKRXrhZ_draw 2000ms infinite alternate;}.mZKRXrhZ_1{stroke-dasharray:627 629;stroke-dashoffset:628;animation:mZKRXrhZ_draw 2000ms infinite alternate;}.mZKRXrhZ_2{stroke-dasharray:370 372;stroke-dashoffset:371;animation:mZKRXrhZ_draw 2000ms infinite alternate;}.mZKRXrhZ_3{stroke-dasharray:545 547;stroke-dashoffset:546;animation:mZKRXrhZ_draw 2000ms infinite alternate;}.mZKRXrhZ_4{stroke-dasharray:541 543;stroke-dashoffset:542;animation:mZKRXrhZ_draw 2000ms infinite alternate;}.mZKRXrhZ_5{stroke-dasharray:353 355;stroke-dashoffset:354;animation:mZKRXrhZ_draw 2000ms infinite alternate;}.mZKRXrhZ_6{stroke-dasharray:100 102;stroke-dashoffset:101;animation:mZKRXrhZ_draw 2000ms infinite alternate;}.mZKRXrhZ_7{stroke-dasharray:113 115;stroke-dashoffset:114;animation:mZKRXrhZ_draw 2000ms infinite alternate;}.mZKRXrhZ_8{stroke-dasharray:58 60;stroke-dashoffset:59;animation:mZKRXrhZ_draw 2000ms infinite alternate;}.mZKRXrhZ_9{stroke-dasharray:89 91;stroke-dashoffset:90;animation:mZKRXrhZ_draw 2000ms infinite alternate;}.mZKRXrhZ_10{stroke-dasharray:639 641;stroke-dashoffset:640;animation:mZKRXrhZ_draw 2000ms infinite alternate;}.mZKRXrhZ_11{stroke-dasharray:170 172;stroke-dashoffset:171;animation:mZKRXrhZ_draw 2000ms infinite alternate;}.mZKRXrhZ_12{stroke-dasharray:153 155;stroke-dashoffset:154;animation:mZKRXrhZ_draw 2000ms infinite alternate;}.mZKRXrhZ_13{stroke-dasharray:301 303;stroke-dashoffset:302;animation:mZKRXrhZ_draw 2000ms infinite alternate;}.mZKRXrhZ_14{stroke-dasharray:207 209;stroke-dashoffset:208;animation:mZKRXrhZ_draw 2000ms infinite alternate;}.mZKRXrhZ_15{stroke-dasharray:142 144;stroke-dashoffset:143;animation:mZKRXrhZ_draw 2000ms infinite alternate;}.mZKRXrhZ_16{stroke-dasharray:49 51;stroke-dashoffset:50;animation:mZKRXrhZ_draw 2000ms infinite alternate;}.mZKRXrhZ_17{stroke-dasharray:613 615;stroke-dashoffset:614;animation:mZKRXrhZ_draw 2000ms infinite alternate;}.mZKRXrhZ_18{stroke-dasharray:115 117;stroke-dashoffset:116;animation:mZKRXrhZ_draw 2000ms infinite alternate;}.mZKRXrhZ_19{stroke-dasharray:241 243;stroke-dashoffset:242;animation:mZKRXrhZ_draw 2000ms infinite alternate;}.mZKRXrhZ_20{stroke-dasharray:258 260;stroke-dashoffset:259;animation:mZKRXrhZ_draw 2000ms infinite alternate;}.mZKRXrhZ_21{stroke-dasharray:97 99;stroke-dashoffset:98;animation:mZKRXrhZ_draw 2000ms infinite alternate;}.mZKRXrhZ_22{stroke-dasharray:75 77;stroke-dashoffset:76;animation:mZKRXrhZ_draw 2000ms infinite alternate;}.mZKRXrhZ_23{stroke-dasharray:334 336;stroke-dashoffset:335;animation:mZKRXrhZ_draw 2000ms infinite alternate;}.mZKRXrhZ_24{stroke-dasharray:224 226;stroke-dashoffset:225;animation:mZKRXrhZ_draw 2000ms infinite alternate;}.mZKRXrhZ_25{stroke-dasharray:231 233;stroke-dashoffset:232;animation:mZKRXrhZ_draw 2000ms infinite alternate;}.mZKRXrhZ_26{stroke-dasharray:153 155;stroke-dashoffset:154;animation:mZKRXrhZ_draw 2000ms infinite alternate;}.mZKRXrhZ_27{stroke-dasharray:152 154;stroke-dashoffset:153;animation:mZKRXrhZ_draw 2000ms infinite alternate;}.mZKRXrhZ_28{stroke-dasharray:138 140;stroke-dashoffset:139;animation:mZKRXrhZ_draw 2000ms infinite alternate;}.mZKRXrhZ_29{stroke-dasharray:339 341;stroke-dashoffset:340;animation:mZKRXrhZ_draw 2000ms infinite alternate;}.mZKRXrhZ_30{stroke-dasharray:424 426;stroke-dashoffset:425;animation:mZKRXrhZ_draw 2000ms infinite alternate;}.mZKRXrhZ_31{stroke-dasharray:283 285;stroke-dashoffset:284;animation:mZKRXrhZ_draw 2000ms infinite alternate;}.mZKRXrhZ_32{stroke-dasharray:142 144;stroke-dashoffset:143;animation:mZKRXrhZ_draw 2000ms infinite alternate;}.mZKRXrhZ_33{stroke-dasharray:247 249;stroke-dashoffset:248;animation:mZKRXrhZ_draw 2000ms infinite alternate;}.mZKRXrhZ_34{stroke-dasharray:489 491;stroke-dashoffset:490;animation:mZKRXrhZ_draw 2000ms infinite alternate;}.mZKRXrhZ_35{stroke-dasharray:327 329;stroke-dashoffset:328;animation:mZKRXrhZ_draw 2000ms infinite alternate;}.mZKRXrhZ_36{stroke-dasharray:46 48;stroke-dashoffset:47;animation:mZKRXrhZ_draw 2000ms infinite alternate;}.mZKRXrhZ_37{stroke-dasharray:137 139;stroke-dashoffset:138;animation:mZKRXrhZ_draw 2000ms infinite alternate;}.mZKRXrhZ_38{stroke-dasharray:142 144;stroke-dashoffset:143;animation:mZKRXrhZ_draw 2000ms infinite alternate;}.mZKRXrhZ_39{stroke-dasharray:62 64;stroke-dashoffset:63;animation:mZKRXrhZ_draw 2000ms infinite alternate;}.mZKRXrhZ_40{stroke-dasharray:290 292;stroke-dashoffset:291;animation:mZKRXrhZ_draw 2000ms infinite alternate;}.mZKRXrhZ_41{stroke-dasharray:186 188;stroke-dashoffset:187;animation:mZKRXrhZ_draw 2000ms infinite alternate;}.mZKRXrhZ_42{stroke-dasharray:51 53;stroke-dashoffset:52;animation:mZKRXrhZ_draw 2000ms infinite alternate;}.mZKRXrhZ_43{stroke-dasharray:27 29;stroke-dashoffset:28;animation:mZKRXrhZ_draw 2000ms infinite alternate;}.mZKRXrhZ_44{stroke-dasharray:346 348;stroke-dashoffset:347;animation:mZKRXrhZ_draw 2000ms infinite alternate;}.mZKRXrhZ_45{stroke-dasharray:108 110;stroke-dashoffset:109;animation:mZKRXrhZ_draw 2000ms infinite alternate;}.mZKRXrhZ_46{stroke-dasharray:272 274;stroke-dashoffset:273;animation:mZKRXrhZ_draw 2000ms infinite alternate;}.mZKRXrhZ_47{stroke-dasharray:118 120;stroke-dashoffset:119;animation:mZKRXrhZ_draw 2000ms infinite alternate;}.mZKRXrhZ_48{stroke-dasharray:146 148;stroke-dashoffset:147;animation:mZKRXrhZ_draw 2000ms infinite alternate;}.mZKRXrhZ_49{stroke-dasharray:240 242;stroke-dashoffset:241;animation:mZKRXrhZ_draw 2000ms infinite alternate;}.mZKRXrhZ_50{stroke-dasharray:169 171;stroke-dashoffset:170;animation:mZKRXrhZ_draw 2000ms infinite alternate;}.mZKRXrhZ_51{stroke-dasharray:127 129;stroke-dashoffset:128;animation:mZKRXrhZ_draw 2000ms infinite alternate;}.mZKRXrhZ_52{stroke-dasharray:243 245;stroke-dashoffset:244;animation:mZKRXrhZ_draw 2000ms infinite alternate;}.mZKRXrhZ_53{stroke-dasharray:447 449;stroke-dashoffset:448;animation:mZKRXrhZ_draw 2000ms infinite alternate;}.mZKRXrhZ_54{stroke-dasharray:35 37;stroke-dashoffset:36;animation:mZKRXrhZ_draw 2000ms infinite alternate;}.mZKRXrhZ_55{stroke-dasharray:99 101;stroke-dashoffset:100;animation:mZKRXrhZ_draw 2000ms infinite alternate;}.mZKRXrhZ_56{stroke-dasharray:121 123;stroke-dashoffset:122;animation:mZKRXrhZ_draw 2000ms infinite alternate;}.mZKRXrhZ_57{stroke-dasharray:105 107;stroke-dashoffset:106;animation:mZKRXrhZ_draw 2000ms infinite alternate;}.mZKRXrhZ_58{stroke-dasharray:77 79;stroke-dashoffset:78;animation:mZKRXrhZ_draw 2000ms infinite alternate;}.mZKRXrhZ_59{stroke-dasharray:156 158;stroke-dashoffset:157;animation:mZKRXrhZ_draw 2000ms infinite alternate;}.mZKRXrhZ_60{stroke-dasharray:264 266;stroke-dashoffset:265;animation:mZKRXrhZ_draw 2000ms infinite alternate;}.mZKRXrhZ_61{stroke-dasharray:177 179;stroke-dashoffset:178;animation:mZKRXrhZ_draw 2000ms infinite alternate;}.mZKRXrhZ_62{stroke-dasharray:55 57;stroke-dashoffset:56;animation:mZKRXrhZ_draw 2000ms infinite alternate;}.mZKRXrhZ_63{stroke-dasharray:251 253;stroke-dashoffset:252;animation:mZKRXrhZ_draw 2000ms infinite alternate;}.mZKRXrhZ_64{stroke-dasharray:188 190;stroke-dashoffset:189;animation:mZKRXrhZ_draw 2000ms infinite alternate;}.mZKRXrhZ_65{stroke-dasharray:176 178;stroke-dashoffset:177;animation:mZKRXrhZ_draw 2000ms infinite alternate;}.mZKRXrhZ_66{stroke-dasharray:61 63;stroke-dashoffset:62;animation:mZKRXrhZ_draw 2000ms infinite alternate;}.mZKRXrhZ_67{stroke-dasharray:84 86;stroke-dashoffset:85;animation:mZKRXrhZ_draw 2000ms infinite alternate;}.mZKRXrhZ_68{stroke-dasharray:92 94;stroke-dashoffset:93;animation:mZKRXrhZ_draw 2000ms infinite alternate;}.mZKRXrhZ_69{stroke-dasharray:157 159;stroke-dashoffset:158;animation:mZKRXrhZ_draw 2000ms infinite alternate;}.mZKRXrhZ_70{stroke-dasharray:163 165;stroke-dashoffset:164;animation:mZKRXrhZ_draw 2000ms infinite alternate;}.mZKRXrhZ_71{stroke-dasharray:36 38;stroke-dashoffset:37;animation:mZKRXrhZ_draw 2000ms infinite alternate;}.mZKRXrhZ_72{stroke-dasharray:95 97;stroke-dashoffset:96;animation:mZKRXrhZ_draw 2000ms infinite alternate;}.mZKRXrhZ_73{stroke-dasharray:46 48;stroke-dashoffset:47;animation:mZKRXrhZ_draw 2000ms infinite alternate;}.mZKRXrhZ_74{stroke-dasharray:59 61;stroke-dashoffset:60;animation:mZKRXrhZ_draw 2000ms infinite alternate;}.mZKRXrhZ_75{stroke-dasharray:35 37;stroke-dashoffset:36;animation:mZKRXrhZ_draw 2000ms infinite alternate;}.mZKRXrhZ_76{stroke-dasharray:120 122;stroke-dashoffset:121;animation:mZKRXrhZ_draw 2000ms infinite alternate;}.mZKRXrhZ_77{stroke-dasharray:125 127;stroke-dashoffset:126;animation:mZKRXrhZ_draw 2000ms infinite alternate;}.mZKRXrhZ_78{stroke-dasharray:100 102;stroke-dashoffset:101;animation:mZKRXrhZ_draw 2000ms infinite alternate;}.mZKRXrhZ_79{stroke-dasharray:33 35;stroke-dashoffset:34;animation:mZKRXrhZ_draw 2000ms infinite alternate;}.mZKRXrhZ_80{stroke-dasharray:137 139;stroke-dashoffset:138;animation:mZKRXrhZ_draw 2000ms infinite alternate;}.mZKRXrhZ_81{stroke-dasharray:67 69;stroke-dashoffset:68;animation:mZKRXrhZ_draw 2000ms infinite alternate;}.mZKRXrhZ_82{stroke-dasharray:94 96;stroke-dashoffset:95;animation:mZKRXrhZ_draw 2000ms infinite alternate;}.mZKRXrhZ_83{stroke-dasharray:184 186;stroke-dashoffset:185;animation:mZKRXrhZ_draw 2000ms infinite alternate;}.mZKRXrhZ_84{stroke-dasharray:103 105;stroke-dashoffset:104;animation:mZKRXrhZ_draw 2000ms infinite alternate;}.mZKRXrhZ_85{stroke-dasharray:73 75;stroke-dashoffset:74;animation:mZKRXrhZ_draw 2000ms infinite alternate;}.mZKRXrhZ_86{stroke-dasharray:168 170;stroke-dashoffset:169;animation:mZKRXrhZ_draw 2000ms infinite alternate;}.mZKRXrhZ_87{stroke-dasharray:72 74;stroke-dashoffset:73;animation:mZKRXrhZ_draw 2000ms infinite alternate;}.mZKRXrhZ_88{stroke-dasharray:155 157;stroke-dashoffset:156;animation:mZKRXrhZ_draw 2000ms infinite alternate;}.mZKRXrhZ_89{stroke-dasharray:221 223;stroke-dashoffset:222;animation:mZKRXrhZ_draw 2000ms infinite alternate;}.mZKRXrhZ_90{stroke-dasharray:125 127;stroke-dashoffset:126;animation:mZKRXrhZ_draw 2000ms infinite alternate;}.mZKRXrhZ_91{stroke-dasharray:46 48;stroke-dashoffset:47;animation:mZKRXrhZ_draw 2000ms infinite alternate;}.mZKRXrhZ_92{stroke-dasharray:200 202;stroke-dashoffset:201;animation:mZKRXrhZ_draw 2000ms infinite alternate;}.mZKRXrhZ_93{stroke-dasharray:56 58;stroke-dashoffset:57;animation:mZKRXrhZ_draw 2000ms infinite alternate;}.mZKRXrhZ_94{stroke-dasharray:88 90;stroke-dashoffset:89;animation:mZKRXrhZ_draw 2000ms infinite alternate;}.mZKRXrhZ_95{stroke-dasharray:51 53;stroke-dashoffset:52;animation:mZKRXrhZ_draw 2000ms infinite alternate;}.mZKRXrhZ_96{stroke-dasharray:60 62;stroke-dashoffset:61;animation:mZKRXrhZ_draw 2000ms infinite alternate;}.mZKRXrhZ_97{stroke-dasharray:82 84;stroke-dashoffset:83;animation:mZKRXrhZ_draw 2000ms infinite alternate;}.mZKRXrhZ_98{stroke-dasharray:78 80;stroke-dashoffset:79;animation:mZKRXrhZ_draw 2000ms infinite alternate;}.mZKRXrhZ_99{stroke-dasharray:207 209;stroke-dashoffset:208;animation:mZKRXrhZ_draw 2000ms infinite alternate;}.mZKRXrhZ_100{stroke-dasharray:197 199;stroke-dashoffset:198;animation:mZKRXrhZ_draw 2000ms infinite alternate;}.mZKRXrhZ_101{stroke-dasharray:196 198;stroke-dashoffset:197;animation:mZKRXrhZ_draw 2000ms infinite alternate;}.mZKRXrhZ_102{stroke-dasharray:109 111;stroke-dashoffset:110;animation:mZKRXrhZ_draw 2000ms infinite alternate;}.mZKRXrhZ_103{stroke-dasharray:122 124;stroke-dashoffset:123;animation:mZKRXrhZ_draw 2000ms infinite alternate;}@keyframes mZKRXrhZ_draw{100%{stroke-dashoffset:0;}}@keyframes mZKRXrhZ_fade{0%{stroke-opacity:1;}100%{stroke-opacity:1;}100%{stroke-opacity:0;}}</style></svg>
